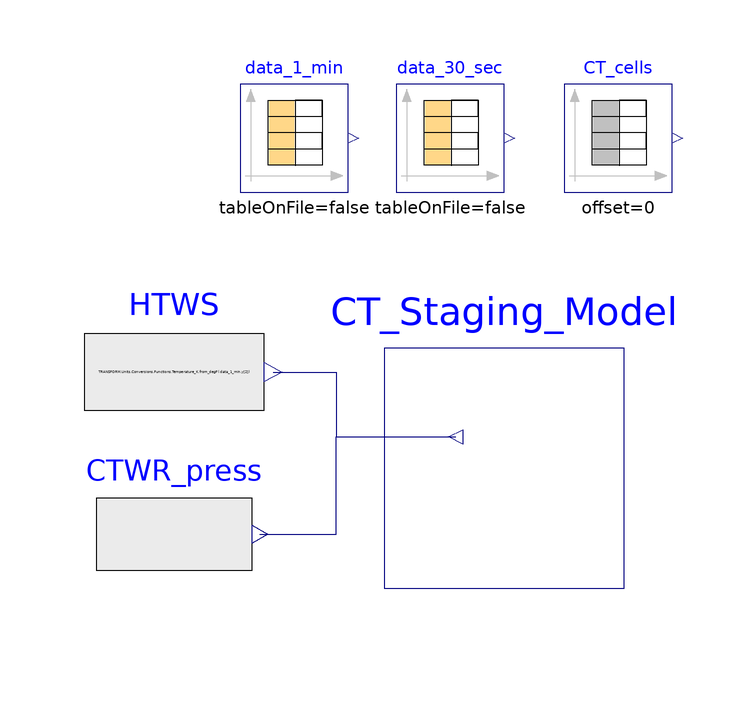

The component connection diagram of the Modelica model below, drawn from its own Placement and Line annotations.

model test_CT_staging_meanT
  extends Modelica.Icons.Example;
  BaseClasses.CT_staging_meanT CT_Staging_Model
    annotation (Placement(transformation(extent={{-8,-24},{32,16}})));
  Modelica.Blocks.Sources.RealExpression HTWS(y=
        TRANSFORM.Units.Conversions.Functions.Temperature_K.from_degF(
        data_1_min.y[2]))
                annotation (Placement(transformation(
        extent={{-15,-16},{15,16}},
        rotation=0,
        origin={-43,12})));
  Modelica.Blocks.Sources.CombiTimeTable data_30_sec(table=[0,22.1,22.3,22.3,24;
        30,22.1,22.3,22.3,24; 60,22.1,22.3,22.3,24; 90,22.1,22.3,22.3,24; 120,
        22.1,22.3,22.3,24; 150,22.1,22.3,22.3,24; 180,22.1,22.3,22.3,24; 210,
        22.1,22.3,22.3,24; 240,22.1,22.3,22.3,27.2; 270,22.1,22.3,22.3,26.3;
        300,22.1,22.3,22.3,25.7; 330,22.1,22.3,22.3,25.2; 360,22.1,22.3,22.3,
        24.9; 390,22.1,22.3,22.3,24.7; 420,22.1,22.3,22.3,24.5; 450,22.1,22.3,
        22.3,24.4; 480,22.1,22.3,22.3,24.3; 510,22.1,22.3,22.3,24.2; 540,22.1,
        22.3,22.3,24.2; 570,22.1,22.3,22.3,24.2; 600,22.1,22.3,22.3,24.2; 630,
        22.1,22.3,22.3,24.2; 660,22.1,22.3,22.3,24.2; 690,22.1,22.3,22.3,24.2;
        720,22.1,22.3,22.3,24.2; 750,22.1,22.3,22.3,24.2; 780,22.1,22.3,22.3,
        24.2; 810,22.1,22.3,22.3,24.2; 840,22.1,22.3,22.3,24.3; 870,22.1,22.3,
        22.3,24.2; 900,22.1,22.3,22.3,24.2; 930,22.1,22.3,22.3,24.2; 960,22.1,
        22.3,22.3,24.2; 990,22.1,22.3,22.3,24.1; 1020,22.1,22.3,22.3,24.1; 1050,
        22.1,22.3,22.3,24.1; 1080,22.1,22.3,22.3,24.1; 1110,22.1,22.3,22.3,24.1;
        1140,22.1,22.3,22.3,24.1; 1170,22.1,22.3,22.3,24.1; 1200,22.1,22.3,22.3,
        24.1; 1230,22.1,22.3,22.3,24.1; 1260,22.1,22.3,22.3,24.1; 1290,22.1,
        22.3,22.3,24.1; 1320,22.1,22.3,22.3,24.1; 1350,22.1,22.3,22.3,24.1;
        1380,22.1,22.3,22.3,24.1; 1410,22.1,22.3,22.3,24.1; 1440,22.1,22.3,22.3,
        24.1; 1470,22.1,22.3,22.3,24.1; 1500,22.1,22.3,22.3,24.1; 1530,22.1,
        22.3,22.3,24.1; 1560,22.1,22.3,22.3,24; 1590,22.1,22.3,22.3,24; 1620,
        22.1,22.3,22.3,24; 1650,22.1,22.3,22.3,24; 1680,22.1,22.3,22.3,24; 1710,
        22.1,22.3,22.3,24; 1740,22.1,22.3,22.3,24; 1770,22.1,22.3,22.3,24; 1800,
        22.1,22.3,22.3,24; 1830,22.1,22.3,22.3,24.1; 1860,22.1,22.3,22.3,24.1;
        1890,22.1,22.3,22.3,24.1; 1920,22.1,22.3,22.3,24.1; 1950,22.1,22.3,22.3,
        24.1; 1980,22.1,22.3,22.3,24; 2010,22.1,22.3,22.3,24; 2040,22.1,22.3,
        22.3,24; 2070,22.1,22.3,22.3,24; 2100,22.1,22.3,22.3,24; 2130,22.1,22.3,
        22.3,24; 2160,22.1,22.3,22.3,24; 2191,22.1,22.3,22.3,24; 2221,22.1,22.3,
        22.3,24; 2251,22.1,22.3,22.3,24; 2281,22.1,22.3,22.3,24; 2311,22.1,22.3,
        22.3,24; 2340,22.1,22.3,22.3,24; 2370,22.1,22.3,22.3,24; 2401,22.1,22.3,
        22.3,24; 2431,22.1,22.3,22.3,24; 2461,22.1,22.3,22.3,24; 2490,22.1,22.3,
        22.3,24; 2520,22.1,22.3,22.3,24; 2550,22.1,22.3,22.3,24; 2581,22.1,22.3,
        22.3,24; 2611,22.1,22.3,22.3,24; 2641,22.1,22.3,22.3,24.1; 2670,22.1,
        22.3,22.3,24; 2701,22.1,22.3,22.3,24; 2731,22.1,22.3,22.3,24; 2761,22.1,
        22.3,22.3,24.1; 2791,22.1,22.3,22.3,24; 2821,22.1,22.3,22.3,24; 2851,
        22.1,22.3,22.3,24; 2881,22.1,22.3,22.3,24; 2911,22.1,22.3,22.3,24; 2941,
        22.1,22.3,22.3,24; 2971,22.1,22.3,22.3,24; 3001,22.1,22.3,22.3,24; 3031,
        22.1,22.3,22.3,24; 3061,22.1,22.3,22.3,24; 3091,22.1,22.3,22.3,24; 3121,
        22.1,22.3,22.3,24; 3151,22.1,22.3,22.3,24; 3181,22.1,22.3,22.3,24; 3211,
        22.1,22.3,22.3,24.1; 3241,22.1,22.3,22.3,24.1; 3271,22.1,22.3,22.3,24.1;
        3301,22.1,22.3,22.3,24; 3331,22.1,22.3,22.3,24; 3361,22.1,22.3,22.3,24;
        3391,22.1,22.3,22.3,24; 3421,22.1,22.3,22.3,24; 3451,22.1,22.3,22.3,24;
        3481,22.1,22.3,22.3,24; 3511,22.1,22.3,22.3,24; 3541,22.1,22.3,22.3,24;
        3571,22.1,22.3,22.3,24; 3601,22.1,22.3,22.3,24; 3631,22,22.2,22.3,24;
        3661,22,22.2,22.3,24; 3691,22,22.2,22.3,24; 3721,22.1,22.3,22.3,24;
        3751,22.1,22.3,22.3,24.1; 3781,22.1,22.3,22.3,24.1; 3811,22.1,22.3,22.3,
        24.1; 3841,22.1,22.3,22.3,24.1; 3871,22.1,22.3,22.3,24.2; 3901,22.1,
        22.3,22.3,24.2; 3931,22.1,22.3,22.3,24.2; 3961,22.1,22.3,22.3,24.2;
        3991,22.1,22.3,22.3,24.3; 4021,22.1,22.3,22.3,24.3; 4051,22.1,22.3,22.3,
        24.2; 4081,22.1,22.3,22.3,24.2; 4111,22.1,22.3,22.3,24.2; 4141,22.1,
        22.3,22.3,24.2; 4171,22.1,22.3,22.3,24.2; 4201,22.1,22.3,22.3,24.2;
        4231,22.1,22.3,22.3,24.2; 4261,22.1,22.3,22.3,24.1; 4291,22.1,22.3,22.3,
        24.1; 4321,22.1,22.3,22.3,24.1; 4351,22.1,22.3,22.3,24.1; 4381,22.1,
        22.3,22.3,24.1; 4411,22.1,22.3,22.3,24.1; 4441,22.1,22.3,22.3,24.1;
        4471,22.1,22.3,22.3,24.1; 4501,22.1,22.3,22.3,23.8; 4531,22.1,22.3,22.3,
        23.9; 4561,22.1,22.3,22.3,24.1; 4591,22.1,22.3,22.3,24.1; 4621,22.1,
        22.3,22.3,24.1; 4651,22.1,22.3,22.3,24; 4681,22.1,22.3,22.3,24; 4711,
        22.1,22.3,22.3,24; 4741,22.1,22.3,22.3,24; 4771,22.1,22.3,22.3,24; 4801,
        22.1,22.3,22.3,24; 4831,22.1,22.3,22.3,23.9; 4861,22.1,22.3,22.3,23.9;
        4891,22.1,22.3,22.3,23.8; 4921,22.1,22.3,22.3,23.9; 4951,22.1,22.3,22.3,
        23.7; 4981,22.1,22.3,22.3,23.8; 5011,22.1,22.3,22.3,23.9; 5041,22.1,
        22.3,22.3,24; 5071,22.1,22.3,22.3,24.3; 5101,22.1,22.3,22.3,24.3; 5131,
        22.1,22.3,22.3,24.3; 5161,22.1,22.3,22.3,24.1; 5191,22.1,22.3,22.3,23.7;
        5221,22.1,22.3,22.3,23.6; 5251,22.1,22.3,22.3,24; 5281,22.1,22.3,22.3,
        24.3; 5311,22.1,22.3,22.3,24.2; 5341,22.1,22.3,22.3,24.1; 5371,22.1,
        22.3,22.3,23.9; 5401,22.1,22.3,22.3,23.7; 5431,22.1,22.3,22.3,23.8;
        5461,22.1,22.3,22.3,23.8; 5491,22.1,22.3,22.3,24.2; 5521,22.1,22.3,22.3,
        24.3; 5551,22.1,22.3,22.3,24.1; 5581,22.1,22.3,22.3,24.1; 5611,22.1,
        22.3,22.3,24.1; 5641,22.1,22.3,22.3,24.1; 5671,22.1,22.3,22.3,24; 5701,
        22.1,22.3,22.3,24; 5731,22.1,22.3,22.3,24; 5761,22.1,22.3,22.3,24; 5791,
        22.1,22.3,22.3,24; 5821,22.1,22.3,22.3,24; 5851,22.1,22.3,22.3,24; 5881,
        22.1,22.3,22.3,24; 5911,22.1,22.3,22.3,24; 5941,22.1,22.3,22.3,24; 5971,
        22.1,22.3,22.3,24; 6001,22.1,22.3,22.3,24; 6031,22.1,22.3,22.3,24; 6061,
        22.1,22.3,22.3,24; 6091,22.1,22.3,22.3,23.7; 6121,22.1,22.3,22.3,23.4;
        6151,22.1,22.3,22.3,23.8; 6181,22.1,22.3,22.3,24.4; 6211,22.1,22.3,22.3,
        24.3; 6241,22.1,22.3,22.3,24.2; 6271,22.1,22.3,22.3,23.9; 6301,22.1,
        22.3,22.3,23.3; 6331,22.1,22.3,22.3,23.7; 6361,22.1,22.3,22.3,24.1;
        6391,22.1,22.3,22.3,24; 6421,22.1,22.3,22.3,23.8; 6451,22.1,22.3,22.3,
        23.7; 6481,22.1,22.3,22.3,23.7; 6511,22.1,22.3,22.3,23.7; 6541,22.1,
        22.3,22.3,23.8; 6571,22.1,22.3,22.3,23.8; 6601,22.1,22.3,22.3,23.8;
        6631,22.1,22.3,22.3,23.9; 6661,22.1,22.3,22.3,23.9; 6691,22.1,22.3,22.3,
        23.9; 6721,22.1,22.3,22.3,23.9; 6751,22.1,22.3,22.3,24; 6781,22.1,22.3,
        22.3,24; 6811,22.1,22.3,22.3,24; 6841,22.1,22.3,22.3,24; 6871,22.1,22.3,
        22.3,24; 6901,22.1,22.3,22.3,24; 6931,22.1,22.3,22.3,24; 6961,22.1,22.3,
        22.3,24.1; 6991,22.1,22.3,22.3,24.1; 7021,22.1,22.3,22.3,24; 7051,22.1,
        22.3,22.3,24; 7081,22.1,22.3,22.3,24; 7111,22.1,22.3,22.3,24; 7141,22.1,
        22.3,22.3,24; 7171,22.1,22.3,22.3,24; 7201,22.1,22.3,22.3,24; 7231,22.1,
        22.3,22.3,24; 7261,22.1,22.3,22.3,24; 7291,22.1,22.3,22.3,24; 7321,22.1,
        22.3,22.3,24; 7351,22.1,22.3,22.3,24.1; 7381,22.1,22.3,22.3,24.1; 7411,
        22.1,22.3,22.3,24.1; 7441,22.1,22.3,22.3,24.1; 7471,22.1,22.3,22.3,24.2;
        7501,22.1,22.3,22.3,24.2; 7531,22.1,22.3,22.3,24.1; 7561,22.1,22.3,22.3,
        24.1; 7591,22.1,22.3,22.3,24.1; 7621,22.1,22.3,22.3,24.2; 7651,22.1,
        22.3,22.3,24.2; 7681,22.1,22.3,22.3,24.1; 7711,22.1,22.3,22.3,24.1;
        7741,22.1,22.3,22.3,24.1; 7771,22.1,22.3,22.3,24.1; 7801,22.1,22.3,22.3,
        24.1; 7831,22.1,22.3,22.3,24; 7861,22.1,22.3,22.3,24; 7891,22.1,22.3,
        22.3,24.1; 7921,22.1,22.3,22.3,24; 7951,22.1,22.3,22.3,24; 7981,22.1,
        22.3,22.3,24; 8011,22.1,22.3,22.3,23.9; 8041,22.1,22.3,22.3,23.7; 8071,
        22.1,22.3,22.3,23.6; 8101,22.1,22.3,22.3,23.5; 8131,22.1,22.3,22.3,23.4;
        8161,22.1,22.3,22.3,23.4; 8191,22.1,22.3,22.3,23.4; 8221,22.1,22.3,22.3,
        23.4; 8251,22.1,22.3,22.3,23.5; 8281,22.1,22.3,22.3,23.6; 8311,22.1,
        22.3,22.3,23.7; 8341,22.1,22.3,22.3,23.8; 8371,22.1,22.3,22.3,23.8;
        8401,22.1,22.3,22.3,23.9; 8431,22.1,22.3,22.3,23.9; 8461,22.1,22.3,22.3,
        23.9; 8491,22.1,22.3,22.3,24; 8521,22.1,22.3,22.3,24; 8551,22.1,22.3,
        22.3,24; 8581,22.1,22.3,22.3,24; 8611,22.1,22.3,22.3,24; 8641,22.1,22.3,
        22.3,24; 8671,22.1,22.3,22.3,24; 8701,22.1,22.3,22.3,24; 8731,22.1,22.3,
        22.3,23.9; 8761,22.1,22.3,22.3,23.9; 8791,22.1,22.3,22.3,23.9; 8821,
        22.1,22.3,22.3,23.9; 8851,22.1,22.3,22.3,24; 8881,22.1,22.3,22.3,23.9;
        8911,22.1,22.3,22.3,23.9; 8941,22.1,22.3,22.3,23.9; 8971,22.1,22.3,22.3,
        23.9; 9001,22.1,22.3,22.3,24; 9031,22.1,22.3,22.3,24; 9061,22.1,22.3,
        22.3,24; 9091,22.1,22.3,22.3,24.1; 9121,22.1,22.3,22.3,24.2; 9151,22.1,
        22.3,22.3,24.3; 9181,22.1,22.3,22.3,24.5; 9211,22.1,22.3,22.3,24.6;
        9241,22.1,22.3,22.3,24.7; 9271,22.1,22.3,22.3,24.6; 9301,22.1,22.3,22.3,
        24.4; 9331,22.1,22.3,22.3,24.3; 9361,22.1,22.3,22.3,24.3; 9391,22.1,
        22.3,22.3,24.2; 9421,22.1,22.3,22.3,24.2; 9451,22.1,22.3,22.3,24.1;
        9481,22.1,22.3,22.3,24.1; 9511,22.1,22.3,22.3,24; 9541,22.1,22.3,22.3,
        23.9; 9571,22.1,22.3,22.3,23.9; 9601,22.1,22.3,22.3,23.8; 9631,22.1,
        22.3,22.3,23.8; 9661,22.1,22.3,22.3,23.8; 9691,22.1,22.3,22.3,23.9;
        9721,22.1,22.3,22.3,23.9; 9751,22.1,22.3,22.3,23.9; 9781,22.1,22.3,22.3,
        23.9; 9811,22.1,22.3,22.3,23.8; 9841,22.1,22.3,22.3,23.8; 9871,22.1,
        22.3,22.3,23.7; 9901,22.1,22.3,22.3,23.7; 9931,22.1,22.3,22.3,23.7;
        9961,22.1,22.3,22.3,23.7; 9991,22.1,22.3,22.3,23.7; 10021,22.1,22.3,
        22.3,23.7; 10051,22.1,22.3,22.3,23.8; 10081,22.1,22.3,22.3,23.8; 10111,
        22.1,22.3,22.3,23.8; 10141,22.1,22.3,22.3,23.8; 10171,22.1,22.3,22.3,
        23.9; 10201,22.1,22.3,22.3,23.9; 10231,22.1,22.3,22.3,23.9; 10261,22.1,
        22.3,22.3,24; 10291,22.1,22.3,22.3,24; 10321,22.1,22.3,22.3,24; 10351,
        22.1,22.3,22.3,24; 10381,22.1,22.3,22.3,24; 10411,22.1,22.3,22.3,24;
        10441,22.1,22.3,22.3,24; 10471,22.1,22.3,22.3,24.1; 10501,22.1,22.3,
        22.3,24.2; 10531,22.1,22.3,22.3,24.2; 10561,22.1,22.3,22.3,24.2; 10591,
        22.1,22.3,22.3,24.2; 10621,22.1,22.3,22.3,24.1; 10651,22.1,22.3,22.3,
        24.1; 10681,22.1,22.3,22.3,24.1; 10711,22.1,22.3,22.3,24.1; 10741,22.1,
        22.3,22.3,24; 10771,22.1,22.3,22.3,24; 10801,22.1,22.3,22.3,24; 10831,
        22,22.2,22.2,24; 10861,22,22.2,22.2,24; 10891,22.1,22.3,22.3,24; 10921,
        22.1,22.3,22.3,24; 10951,22.1,22.3,22.3,24; 10981,22.1,22.3,22.3,24;
        11011,22.1,22.3,22.3,24; 11041,22.1,22.3,22.3,23.9; 11071,22.1,22.3,
        22.3,23.9; 11101,22.1,22.3,22.3,23.9; 11131,22.1,22.3,22.3,23.9; 11161,
        22.1,22.3,22.3,23.8; 11191,22.1,22.3,22.3,23.8; 11221,22.1,22.3,22.3,
        23.8; 11251,22.1,22.3,22.3,23.8; 11281,22.1,22.3,22.3,23.8; 11311,22.1,
        22.3,22.3,23.8; 11341,22.1,22.3,22.3,23.9; 11371,22.1,22.3,22.3,23.9;
        11401,22.1,22.3,22.3,23.9; 11431,22.1,22.3,22.3,23.9; 11461,22.1,22.3,
        22.3,24; 11491,22.1,22.3,22.3,24; 11521,22.1,22.3,22.3,24; 11551,22.1,
        22.3,22.3,24; 11581,22.1,22.3,22.3,24; 11611,22.1,22.3,22.3,24; 11641,
        22.1,22.3,22.3,24; 11671,22.1,22.3,22.3,24; 11701,22.1,22.3,22.3,24.1;
        11731,22.1,22.3,22.3,24.1; 11761,22.1,22.3,22.3,24.2; 11791,22.1,22.3,
        22.3,24.3; 11821,22.1,22.3,22.3,24.4; 11851,22.1,22.3,22.3,24.4; 11881,
        22.1,22.3,22.3,24.4; 11911,22.1,22.3,22.3,24.4; 11941,22.1,22.3,22.3,
        24.4; 11971,22.1,22.3,22.3,24.5; 12001,22.1,22.3,22.3,24.5; 12031,22.1,
        22.3,22.3,24.5; 12061,22.1,22.3,22.3,24.5; 12091,22.1,22.3,22.3,24.5;
        12121,22.1,22.3,22.3,24.4; 12151,22.1,22.3,22.3,24.4; 12181,22.1,22.3,
        22.3,24.3; 12211,22.1,22.3,22.3,24.2; 12241,22.1,22.3,22.3,24.2; 12271,
        22.1,22.3,22.3,24.2; 12301,22.1,22.3,22.3,24.2; 12331,22.1,22.3,22.3,
        24.1; 12361,22.1,22.3,22.3,23.8; 12391,22.1,22.3,22.3,24.1; 12421,22.1,
        22.3,22.3,24.1; 12451,22.1,22.3,22.3,24.1; 12481,22.1,22.3,22.3,24.1;
        12511,22.1,22.3,22.3,24.1; 12541,22.1,22.3,22.3,23.9; 12571,22.1,22.3,
        22.3,23.7; 12601,22.1,22.3,22.3,23.6; 12631,22.1,22.3,22.3,23.7; 12661,
        22.1,22.3,22.3,23.7; 12691,22.1,22.3,22.3,23.9; 12721,22.1,22.3,22.3,
        23.9; 12751,22.1,22.3,22.3,23.9; 12781,22.1,22.3,22.3,24; 12811,22.1,
        22.3,22.3,24.1; 12841,22.1,22.3,22.3,24.2; 12871,22.1,22.3,22.3,24.3;
        12901,22.1,22.3,22.3,24.3; 12931,22.1,22.3,22.3,24.2; 12961,22.1,22.3,
        22.3,24.2; 12991,22.1,22.3,22.3,24.1; 13021,22.1,22.3,22.3,24.1; 13051,
        22.1,22.3,22.3,24.1; 13081,22.1,22.3,22.3,23.9; 13111,22.1,22.3,22.3,
        23.7; 13141,22.1,22.3,22.3,23.7; 13171,22.1,22.3,22.3,23.8; 13201,22.1,
        22.3,22.3,23.8; 13231,22.1,22.3,22.3,23.8; 13261,22.1,22.3,22.3,23.9;
        13291,22.1,22.3,22.3,24; 13321,22.1,22.3,22.3,24; 13351,22.1,22.3,22.3,
        24; 13381,22.1,22.3,22.3,24; 13411,22.1,22.3,22.3,24; 13441,22.1,22.3,
        22.3,24; 13471,22.1,22.3,22.3,24.1; 13501,22.1,22.3,22.3,24.1; 13531,
        22.1,22.3,22.3,24.2; 13561,22.1,22.3,22.3,24.2; 13591,22.1,22.3,22.3,
        24.2; 13621,22.1,22.3,22.3,24.1; 13651,22.1,22.3,22.3,24; 13681,22.1,
        22.3,22.3,24; 13711,22.1,22.3,22.3,24; 13741,22.1,22.3,22.3,23.9; 13771,
        22.1,22.3,22.3,23.9; 13801,22.1,22.3,22.3,23.8; 13831,22.1,22.3,22.3,
        23.6; 13861,22.1,22.3,22.3,23.9; 13891,22.1,22.3,22.3,24.3; 13921,22.1,
        22.3,22.3,24.2; 13951,22.1,22.3,22.3,24.1; 13981,22.1,22.3,22.3,24;
        14011,22.1,22.3,22.3,23.8; 14041,22.1,22.3,22.3,23.7; 14071,22.1,22.3,
        22.3,23.8; 14101,22.1,22.3,22.3,24.2; 14131,22.1,22.3,22.3,24.2; 14161,
        22.1,22.3,22.3,24.2; 14191,22.1,22.3,22.3,24.1; 14221,22.1,22.3,22.3,
        24.1; 14251,22.1,22.3,22.3,23.9; 14281,22.1,22.3,22.3,23.7; 14311,22.1,
        22.3,22.3,23.7; 14341,22.1,22.3,22.3,23.8; 14371,22.1,22.3,22.3,23.8;
        14401,22.1,22.3,22.3,24.1; 14431,22.1,22.3,22.3,24.2; 14461,22.1,22.3,
        22.3,23.9; 14491,22.1,22.3,22.3,23.8; 14521,22.1,22.3,22.3,23.7; 14551,
        22.1,22.3,22.3,23.6; 14581,22.1,22.3,22.3,23.6; 14611,22.1,22.3,22.3,
        23.6; 14641,22.1,22.3,22.3,23.6; 14671,22.1,22.3,22.3,23.7; 14701,22.1,
        22.3,22.3,23.7; 14731,22.1,22.3,22.3,23.8; 14761,22.1,22.3,22.3,23.9;
        14791,22.1,22.3,22.3,24; 14821,22.1,22.3,22.3,24; 14851,22.1,22.3,22.3,
        24.1; 14881,22.1,22.3,22.3,24.2; 14911,22.1,22.3,22.3,24.3; 14941,22.1,
        22.3,22.3,24.4; 14971,22.1,22.3,22.3,24.4; 15001,22.1,22.3,22.3,24.4;
        15031,22.1,22.3,22.3,24.4; 15061,22.1,22.3,22.3,24.3; 15091,22.1,22.3,
        22.3,24.2; 15121,22.1,22.3,22.3,24.2; 15151,22.1,22.3,22.3,24.2; 15181,
        22.1,22.3,22.3,24.1; 15211,22.1,22.3,22.3,24.1; 15241,22.1,22.3,22.3,
        24.1; 15271,22.1,22.3,22.3,24.1; 15301,22.1,22.3,22.3,24.1; 15331,22.1,
        22.3,22.3,24.1; 15361,22.1,22.3,22.3,24; 15391,22.1,22.3,22.3,24; 15421,
        22.1,22.3,22.3,24; 15451,22.1,22.3,22.3,24; 15481,22.1,22.3,22.3,24;
        15511,22.1,22.3,22.3,24; 15541,22.1,22.3,22.3,24; 15571,22.1,22.3,22.3,
        24; 15601,22.1,22.3,22.3,24; 15631,22.1,22.3,22.3,23.9; 15661,22.1,22.3,
        22.3,23.9; 15691,22.1,22.3,22.3,23.9; 15721,22.1,22.3,22.3,23.9; 15751,
        22.1,22.3,22.3,23.9; 15781,22.1,22.3,22.3,23.8; 15811,22.1,22.3,22.3,
        23.7; 15841,22.1,22.3,22.3,23.5; 15871,22.1,22.3,22.3,23.5; 15901,22.1,
        22.3,22.3,23.4; 15931,22.1,22.3,22.3,23.4; 15961,22.1,22.3,22.3,23.5;
        15991,22.1,22.3,22.3,23.5; 16021,22.1,22.3,22.3,23.6; 16051,22.1,22.3,
        22.3,23.6; 16081,22.1,22.3,22.3,23.7; 16111,22.1,22.3,22.3,23.8; 16141,
        22.1,22.3,22.3,23.8; 16171,22.1,22.3,22.3,23.8; 16201,22.1,22.3,22.3,
        23.9; 16231,22.1,22.3,22.3,23.9; 16261,22.1,22.3,22.3,23.9; 16291,22.1,
        22.3,22.3,23.9; 16321,22.1,22.3,22.3,24; 16351,22.1,22.3,22.3,24; 16381,
        22.1,22.3,22.3,24; 16411,22.1,22.3,22.3,23.9; 16441,22.1,22.3,22.3,23.9;
        16471,22.1,22.3,22.3,23.9; 16501,22.1,22.3,22.3,23.9; 16531,22.1,22.3,
        22.3,23.9; 16561,22.1,22.3,22.3,23.9; 16591,22.1,22.3,22.3,23.9; 16621,
        22.1,22.3,22.3,23.9; 16651,22.1,22.3,22.3,23.9; 16681,22.1,22.3,22.3,
        23.9; 16711,22.1,22.3,22.3,23.9; 16741,22.1,22.3,22.3,23.9; 16771,22.1,
        22.3,22.3,23.9; 16801,22.1,22.3,22.3,24; 16831,22.1,22.3,22.3,24; 16861,
        22.1,22.3,22.3,24.1; 16891,22.1,22.3,22.3,24.1; 16922,22.1,22.3,22.3,
        24.3; 16952,22.1,22.3,22.3,24.4; 16982,22.1,22.3,22.3,24.4; 17011,22.1,
        22.3,22.3,24.3; 17041,22.1,22.3,22.3,24.2; 17071,22.1,22.3,22.3,24.2;
        17101,22.1,22.3,22.3,24.1; 17131,22.1,22.3,22.3,24.1; 17162,22.1,22.3,
        22.3,24.1; 17192,22.1,22.3,22.3,24.1; 17222,22.1,22.3,22.3,24.1; 17252,
        22.1,22.3,22.3,24.1; 17281,22.1,22.3,22.3,24; 17312,22.1,22.3,22.3,24;
        17342,22.1,22.3,22.3,24; 17372,22.1,22.3,22.3,24; 17402,22.1,22.3,22.3,
        24; 17432,22.1,22.3,22.3,24; 17462,22.1,22.3,22.3,24; 17492,22.1,22.3,
        22.3,24; 17522,22.1,22.3,22.3,24; 17552,22.1,22.3,22.3,24; 17581,22.1,
        22.3,22.3,24; 17611,22.1,22.3,22.3,24; 17642,22.1,22.3,22.3,24; 17672,
        22.1,22.3,22.3,24; 17702,22.1,22.3,22.3,24; 17732,22.1,22.3,22.3,24;
        17761,22.1,22.3,22.3,24; 17791,22.1,22.3,22.3,24; 17822,22.1,22.3,22.3,
        24; 17852,22.1,22.3,22.3,24; 17882,22.1,22.3,22.3,24; 17912,22.1,22.3,
        22.3,24; 17941,22.1,22.3,22.3,24; 17972,22.1,22.3,22.3,24; 18002,22.1,
        22.3,22.3,24.1; 18032,22.1,22.3,22.3,24.1; 18061,22.1,22.3,22.3,24.2;
        18091,22.1,22.3,22.3,24.2; 18122,22.1,22.3,22.3,24.3; 18152,22.1,22.3,
        22.3,24.4; 18182,22.1,22.3,22.3,24.5; 18212,22.1,22.3,22.3,24.5; 18242,
        22.1,22.3,22.3,24.5; 18272,22.1,22.3,22.3,24.4; 18301,22.1,22.3,22.3,
        24.4; 18331,22.1,22.3,22.3,24.3; 18362,22.1,22.3,22.3,24.3; 18392,22.1,
        22.3,22.3,24.2; 18422,22.1,22.3,22.3,24.2; 18451,22.1,22.3,22.3,24.1;
        18482,22.1,22.3,22.3,24.1; 18512,22.1,22.3,22.3,24.1; 18542,22.1,22.3,
        22.3,24.1; 18572,22.1,22.3,22.3,24; 18601,22.1,22.3,22.3,24; 18631,22.1,
        22.3,22.3,24; 18662,22.1,22.3,22.3,24; 18692,22.1,22.3,22.3,24; 18722,
        22.1,22.3,22.3,24; 18752,22.1,22.3,22.3,24; 18782,22.1,22.3,22.3,24;
        18812,22.1,22.3,22.3,24; 18842,22.1,22.3,22.3,24; 18872,22.1,22.3,22.3,
        24; 18902,22.1,22.3,22.3,24; 18932,22.1,22.3,22.3,24; 18962,22.1,22.3,
        22.3,24; 18992,22.1,22.3,22.3,24; 19022,22.1,22.3,22.3,24; 19052,22.1,
        22.3,22.3,24; 19082,22.1,22.3,22.3,24; 19112,22.1,22.3,22.3,24; 19142,
        22.1,22.3,22.3,24; 19172,22.1,22.3,22.3,24; 19202,22.1,22.3,22.3,24;
        19232,22.1,22.3,22.3,24; 19262,22.1,22.3,22.3,24; 19292,22.1,22.3,22.3,
        24; 19322,22.1,22.3,22.3,24; 19352,22.1,22.3,22.3,24; 19382,22.1,22.3,
        22.3,24; 19412,22.1,22.3,22.3,24; 19442,22.1,22.3,22.3,24; 19472,22.1,
        22.3,22.3,24; 19502,22.1,22.3,22.3,23.9; 19532,22.1,22.3,22.3,23.9;
        19562,22.1,22.3,22.3,23.9; 19592,22.1,22.3,22.3,23.9; 19622,22.1,22.3,
        22.3,23.9; 19652,22.1,22.3,22.3,23.9; 19682,22.1,22.3,22.3,23.9; 19712,
        22.1,22.3,22.3,23.9; 19742,22.1,22.3,22.3,23.9; 19772,22.1,22.3,22.3,
        23.9; 19802,22.1,22.3,22.3,23.9; 19832,22.1,22.3,22.3,23.9; 19862,22.1,
        22.3,22.3,24; 19892,22.1,22.3,22.3,24; 19922,22.1,22.3,22.3,24; 19952,
        22.1,22.3,22.3,24; 19982,22.1,22.3,22.3,24; 20012,22.1,22.3,22.3,24;
        20042,22.1,22.3,22.3,23.9; 20072,22.1,22.3,22.3,24; 20102,22.1,22.3,
        22.3,24; 20132,22.1,22.3,22.3,24; 20162,22.1,22.3,22.3,24; 20192,22.1,
        22.3,22.3,24; 20222,22.1,22.3,22.3,24; 20252,22.1,22.3,22.3,24; 20282,
        22.1,22.3,22.3,24; 20312,22.1,22.3,22.3,24; 20342,22.1,22.3,22.3,24;
        20372,22.1,22.3,22.3,24; 20402,22.1,22.3,22.3,24; 20432,22.1,22.3,22.3,
        24; 20462,22.1,22.3,22.3,24; 20492,22.1,22.3,22.3,24; 20522,22.1,22.3,
        22.3,24; 20552,22.1,22.3,22.3,24; 20582,22.1,22.3,22.3,24; 20612,22.1,
        22.3,22.3,24; 20642,22.1,22.3,22.3,24; 20672,22.1,22.3,22.3,24; 20702,
        22.1,22.3,22.3,24; 20732,22.1,22.3,22.3,24; 20762,22.1,22.3,22.3,24;
        20792,22.1,22.3,22.3,24; 20822,22.1,22.3,22.3,24; 20852,22.1,22.3,22.3,
        24; 20882,22.1,22.3,22.3,24; 20912,22.1,22.3,22.3,24; 20942,22.1,22.3,
        22.3,24; 20972,22.1,22.3,22.3,24; 21002,22.1,22.3,22.3,24; 21032,22.1,
        22.3,22.3,24; 21062,22.1,22.3,22.3,24; 21092,22.1,22.3,22.3,24; 21122,
        22.1,22.3,22.3,24; 21152,22.1,22.3,22.3,24; 21182,22.1,22.3,22.3,23.9;
        21212,22.1,22.3,22.3,23.9; 21242,22.1,22.3,22.3,23.9; 21272,22.1,22.3,
        22.3,23.9; 21302,22.1,22.3,22.3,23.9; 21332,22.1,22.3,22.3,23.9; 21362,
        22.1,22.3,22.3,23.9; 21392,22.1,22.3,22.3,23.9; 21422,22.1,22.3,22.3,
        23.9; 21452,22.1,22.3,22.3,23.9; 21482,22.1,22.3,22.3,23.9; 21512,22.1,
        22.3,22.3,24; 21542,22.1,22.3,22.3,24; 21572,22.1,22.3,22.3,24; 21602,
        22.1,22.3,22.3,24; 21632,22.1,22.3,22.3,24; 21662,22.1,22.3,22.3,24.1;
        21692,22.1,22.3,22.3,24.1; 21722,22.1,22.3,22.3,24; 21752,22.1,22.3,
        22.3,24; 21782,22.1,22.3,22.3,24; 21812,22.1,22.3,22.3,24; 21842,22.1,
        22.3,22.3,19.8; 21872,22.1,22.3,22.3,22.4; 21902,22.1,22.3,22.3,22.8;
        21932,22.1,22.3,22.3,23.2; 21962,22.1,22.3,22.3,23.4; 21992,22.1,22.3,
        22.3,23.6; 22022,22.1,22.3,22.3,23.7; 22052,22.1,22.3,22.3,23.8; 22082,
        22.1,22.3,22.3,23.8; 22112,22.1,22.3,22.3,23.9; 22142,22.1,22.3,22.3,
        23.9; 22172,22.1,22.3,22.3,23.9; 22202,22.1,22.3,22.3,23.9; 22232,22.1,
        22.3,22.3,23.9; 22262,22.1,22.3,22.3,23.9; 22292,22.1,22.3,22.3,23.9;
        22322,22.1,22.3,22.3,23.9; 22352,22.1,22.3,22.3,24; 22382,22.1,22.3,
        22.3,24; 22412,22.1,22.3,22.3,24; 22442,22.1,22.3,22.3,24; 22472,22.1,
        22.3,22.3,24; 22502,22.1,22.3,22.3,24; 22532,22.1,22.3,22.3,24; 22562,
        22.1,22.3,22.3,24; 22592,22.1,22.3,22.3,24; 22622,22.1,22.3,22.3,24;
        22652,22.1,22.3,22.3,24; 22682,22.1,22.3,22.3,24; 22712,22.1,22.3,22.3,
        24; 22742,22.1,22.3,22.3,24; 22772,22.1,22.3,22.3,24; 22802,22.1,22.3,
        22.3,24; 22832,22.1,22.3,22.3,24; 22862,22.1,22.3,22.3,24; 22892,22.1,
        22.3,22.3,24; 22922,22.1,22.3,22.3,24; 22952,22.1,22.3,22.3,24; 22982,
        22.1,22.3,22.3,24; 23012,22.1,22.3,22.3,24; 23042,22.1,22.3,22.3,24;
        23072,22.1,22.3,22.3,24; 23102,22.1,22.3,22.3,24; 23132,22.1,22.3,22.3,
        24; 23162,22.1,22.3,22.3,24; 23192,22.1,22.3,22.3,24; 23222,22.1,22.3,
        22.3,24; 23252,22.1,22.3,22.3,24; 23282,22.1,22.3,22.3,24; 23312,22.1,
        22.3,22.3,24; 23342,22.1,22.3,22.3,24; 23372,22.1,22.3,22.3,24; 23402,
        22.1,22.3,22.3,24; 23432,22.1,22.3,22.3,24; 23462,22.1,22.3,22.3,24;
        23492,22.1,22.3,22.3,24; 23522,22.1,22.3,22.3,24; 23552,22.1,22.3,22.3,
        24.1; 23582,22.1,22.3,22.3,24.1; 23612,22.1,22.3,22.3,24.1; 23642,22.1,
        22.3,22.3,24; 23672,22.1,22.3,22.3,24; 23702,22.1,22.3,22.3,24; 23732,
        22.1,22.3,22.3,24; 23762,22.1,22.3,22.3,24; 23792,22.1,22.3,22.3,24;
        23822,22.1,22.3,22.3,24; 23852,22.1,22.3,22.3,24; 23882,22.1,22.3,22.3,
        24; 23912,22.1,22.3,22.3,24; 23942,22.1,22.3,22.3,24; 23972,22.1,22.3,
        22.3,24; 24002,22.1,22.3,22.3,24; 24032,22.1,22.3,22.3,24; 24062,22.1,
        22.3,22.3,24; 24092,22.1,22.3,22.3,24; 24122,22.1,22.3,22.3,24; 24152,
        22.1,22.3,22.3,24; 24182,22.1,22.3,22.3,24; 24212,22.1,22.3,22.3,24.1;
        24242,22.1,22.3,22.3,24.1; 24272,22.1,22.3,22.3,24.1; 24302,22.1,22.3,
        22.3,24.1; 24332,22.1,22.3,22.3,24.1; 24362,22.1,22.3,22.3,24.1; 24392,
        22.1,22.3,22.3,24.1; 24422,22.1,22.3,22.3,24.1; 24452,22.1,22.3,22.3,
        24.1; 24482,22.1,22.3,22.3,24; 24512,22.1,22.3,22.3,24; 24542,22.1,22.3,
        22.3,24; 24572,22.1,22.3,22.3,24; 24602,22.1,22.3,22.3,24; 24632,22.1,
        22.3,22.3,24; 24662,22.1,22.3,22.3,24; 24692,22.1,22.3,22.3,24; 24722,
        22.1,22.3,22.3,24; 24752,22.1,22.3,22.3,24; 24782,22.1,22.3,22.3,24;
        24812,22.1,22.3,22.3,24; 24842,22.1,22.3,22.3,24; 24872,22.1,22.3,22.3,
        24; 24902,22.1,22.3,22.3,24; 24932,22.1,22.3,22.3,24; 24962,22.1,22.3,
        22.3,24.1; 24992,22.1,22.3,22.3,24.1; 25022,22.1,22.3,22.3,24.1; 25052,
        22.1,22.3,22.3,24.1; 25082,22.1,22.3,22.3,24.1; 25112,22.1,22.3,22.3,
        24.1; 25142,22.1,22.3,22.3,24.1; 25172,22.1,22.3,22.3,24.1; 25202,22.1,
        22.3,22.3,24.2; 25232,22.1,22.3,22.3,24.2; 25262,22.1,22.3,22.3,24.2;
        25292,22.1,22.3,22.3,24.2; 25322,22.1,22.3,22.3,24.2; 25352,22.1,22.3,
        22.3,24.2; 25382,22.1,22.3,22.3,24.2; 25412,22.1,22.3,22.3,24.2; 25442,
        22.1,22.3,22.3,24.3; 25472,22.1,22.3,22.3,24.3; 25502,22.1,22.3,22.3,
        24.3; 25532,22.1,22.3,22.3,24.3; 25562,22.1,22.3,22.3,24.3; 25592,22.1,
        22.3,22.3,24.3; 25622,22.1,22.3,22.3,24.3; 25652,22.1,22.3,22.3,24.2;
        25682,22.1,22.3,22.3,24.2; 25712,22.1,22.3,22.3,24.1; 25742,22.1,22.3,
        22.3,24.1; 25772,22.1,22.3,22.3,24.1; 25802,22.1,22.3,22.3,24.1; 25832,
        22.1,22.3,22.3,24; 25862,22.1,22.3,22.3,24; 25892,22.1,22.3,22.3,24;
        25922,22.1,22.3,22.3,24; 25952,22.1,22.3,22.3,24; 25982,22.1,22.3,22.3,
        24; 26012,22.1,22.3,22.3,24; 26042,22.1,22.3,22.3,24; 26072,22.1,22.3,
        22.3,23.9; 26102,22.1,22.3,22.3,23.8; 26132,22.1,22.3,22.3,23.8; 26162,
        22.1,22.3,22.3,23.8; 26192,22.1,22.3,22.3,23.8; 26222,22.1,22.3,22.3,
        23.9; 26252,22.1,22.3,22.3,23.9; 26282,22.1,22.3,22.3,23.9; 26312,22.1,
        22.3,22.3,23.9; 26342,22.1,22.3,22.3,23.9; 26372,22.1,22.3,22.3,23.9;
        26402,22.1,22.3,22.3,24; 26432,22.1,22.3,22.3,24; 26462,22.1,22.3,22.3,
        24; 26492,22.1,22.3,22.3,24; 26522,22.1,22.3,22.3,24; 26552,22.1,22.3,
        22.3,24.1; 26582,22.1,22.3,22.3,24.1; 26612,22.1,22.3,22.3,24.1; 26642,
        22.1,22.3,22.3,24.1; 26672,22.1,22.3,22.3,24.1; 26702,22.1,22.3,22.3,
        24.1; 26732,22.1,22.3,22.3,24.1; 26762,22.1,22.3,22.3,24; 26792,22.1,
        22.3,22.3,24; 26822,22.1,22.3,22.3,24; 26852,22.1,22.3,22.3,24; 26882,
        22.1,22.3,22.3,24; 26912,22.1,22.3,22.3,24; 26942,22.1,22.3,22.3,24;
        26972,22.1,22.3,22.3,24; 27002,22.1,22.3,22.3,24; 27032,22.1,22.3,22.3,
        24; 27062,22.1,22.3,22.3,24.1; 27092,22.1,22.3,22.3,24.1; 27122,22.1,
        22.3,22.3,24.1; 27152,22.1,22.3,22.3,24.2; 27182,22.1,22.3,22.3,24.2;
        27212,22.1,22.3,22.3,24.2; 27242,22.1,22.3,22.3,24.2; 27272,22.1,22.3,
        22.3,24.2; 27302,22.1,22.3,22.3,24.2; 27332,22.1,22.3,22.3,24.2; 27362,
        22.1,22.3,22.3,24.2; 27392,22.1,22.3,22.3,24.2; 27422,22.1,22.3,22.3,
        24.1; 27452,22.1,22.3,22.3,24.1; 27482,22.1,22.3,22.3,24.1; 27512,22.1,
        22.3,22.3,24.1; 27542,22.1,22.3,22.3,24.1; 27572,22.1,22.3,22.3,24.1;
        27602,22.1,22.3,22.3,24; 27632,22.1,22.3,22.3,24; 27662,22.1,22.3,22.3,
        24; 27692,22.1,22.3,22.3,24; 27722,22.1,22.3,22.3,24; 27752,22.1,22.3,
        22.3,23.9; 27782,22.1,22.3,22.3,23.9; 27812,22.1,22.3,22.3,23.9; 27842,
        22.1,22.3,22.3,23.9; 27872,22.1,22.3,22.3,24; 27902,22.1,22.3,22.3,24;
        27932,22.1,22.3,22.3,24; 27962,22.1,22.3,22.3,24; 27992,22.1,22.3,22.3,
        24; 28022,22.1,22.3,22.3,24; 28052,22.1,22.3,22.3,24.1; 28082,22.1,22.3,
        22.3,24.1; 28112,22.1,22.3,22.3,24.1; 28142,22.1,22.3,22.3,24.1; 28172,
        22.1,22.3,22.3,24; 28202,22.1,22.3,22.3,24.1; 28232,22.1,22.3,22.3,24.1;
        28262,22.1,22.3,22.3,24.1; 28292,22.1,22.3,22.3,24.1; 28322,22.1,22.3,
        22.3,24.1; 28352,22.1,22.3,22.3,24.1; 28382,22.1,22.3,22.3,24.1; 28412,
        22.1,22.3,22.3,24.1; 28442,22.1,22.3,22.3,24.1; 28472,22.1,22.3,22.3,
        24.1; 28502,22.1,22.3,22.3,24.1; 28532,22.1,22.3,22.3,24.1; 28562,22.1,
        22.3,22.3,24.1; 28592,22.1,22.3,22.3,24.1; 28622,22.1,22.3,22.3,24;
        28652,22.1,22.3,22.3,24; 28682,22.1,22.3,22.3,24; 28712,22.1,22.3,22.3,
        24; 28742,22.1,22.3,22.3,24; 28772,22.1,22.3,22.3,24; 28802,22.1,22.3,
        22.3,24; 28832,22.1,22.3,22.3,24; 28862,22.1,22.3,22.3,24; 28892,22.1,
        22.3,22.3,24; 28922,22.1,22.3,22.3,24; 28952,22.1,22.3,22.3,24; 28982,
        22.1,22.3,22.3,24; 29012,22.1,22.3,22.3,24; 29042,22.1,22.3,22.3,24;
        29072,22.1,22.3,22.3,24; 29102,22.1,22.3,22.3,24; 29132,22.1,22.3,22.3,
        24; 29162,22.1,22.3,22.3,24; 29192,22.1,22.3,22.3,24.2; 29222,22.1,22.3,
        22.3,24.4; 29252,22.1,22.3,22.3,24.7; 29282,22.1,22.3,22.3,25; 29312,
        22.1,22.3,22.3,24.3; 29342,22.1,22.3,22.3,24.4; 29372,22.1,22.3,22.3,
        24.3; 29402,22.1,22.3,22.3,23.4; 29432,22.1,22.3,22.3,23.9; 29462,22,
        22.2,22.3,23.8; 29492,22,22.2,22.2,23.9; 29522,22.1,22.3,22.3,23.9;
        29552,22.1,22.3,22.3,24.1; 29582,22.1,22.3,22.3,24.1; 29612,22.1,22.3,
        22.3,24.1; 29642,22.1,22.3,22.3,24; 29672,22,22.2,22.2,23.8; 29702,22.1,
        22.3,22.2,23.8; 29732,22.1,22.3,22.3,23.8; 29762,22.1,22.3,22.3,23.7;
        29792,22.1,22.3,22.3,23.8; 29822,22.1,22.3,22.3,24; 29852,22.1,22.3,
        22.3,24.3; 29882,22.1,22.3,22.3,24.1; 29912,22.1,22.3,22.3,24; 29942,
        22.1,22.3,22.3,23.9; 29972,22.1,22.3,22.3,23.8; 30002,22.1,22.3,22.3,
        23.7; 30032,22.1,22.3,22.3,24; 30062,22.1,22.3,22.3,24.1; 30092,22.1,
        22.3,22.3,24.2; 30122,22.1,22.3,22.3,24.3; 30152,22.1,22.3,22.3,24.4;
        30182,22,22.2,22.2,24; 30212,22.1,22.4,22.3,23.7; 30242,22,22.2,22.3,
        24.4; 30272,22,22.2,22.2,24.4; 30302,22,22.3,22.3,23.1; 30332,22,22.2,
        22.2,24.2; 30362,22,22.2,22.2,24.3; 30392,22,22.2,22.2,23.7; 30422,22,
        22.3,22.3,23.9; 30452,22,22.3,22.3,24.2; 30482,22,22.3,22.3,24.1; 30512,
        22,22.3,22.3,24; 30542,22,22.3,22.3,24; 30572,22,22.3,22.3,23.9; 30602,
        22,22.3,22.3,23.8; 30632,22,22.3,22.3,23.7; 30662,22,22.3,22.3,24.1;
        30692,22,22.3,22.3,24.4; 30722,22,22.3,22.3,24.3; 30752,22,22.3,22.3,
        24.1; 30782,22,22.3,22.3,23.8; 30812,22,22.3,22.3,23.5; 30842,22,22.3,
        22.3,23.9; 30872,22,22.3,22.3,24.6; 30902,21.8,22.1,22.1,24; 30932,22.2,
        22.5,22.5,23.4; 30962,22.1,22.4,22.3,24.5; 30992,22.1,22.3,22.3,23.9;
        31022,22.1,22.3,22.3,23.7; 31052,22.2,22.4,22.4,25.1; 31082,22,22.3,
        22.2,22.7; 31112,22,22.3,22.2,24; 31142,22,22.3,22.2,24.3; 31172,22,
        22.3,22.2,24.2; 31202,22,22.3,22.2,24.1; 31232,22,22.3,22.2,24; 31262,
        22,22.3,22.2,23.8; 31292,22,22.3,22.2,23.6; 31322,22,22.3,22.2,23.9;
        31352,22,22.3,22.2,24.1; 31382,22,22.3,22.2,24; 31412,22,22.3,22.2,23.9;
        31442,22,22.3,22.2,23.9; 31472,22,22.3,22.2,23.9; 31502,22,22.3,22.2,
        23.9; 31532,22,22.3,22.2,24; 31562,22.2,22.4,22.2,24.4; 31592,22.2,22.4,
        22.4,24.4; 31622,22.2,22.4,22.4,24.3; 31652,22.2,22.4,22.4,24.3; 31682,
        22.2,22.4,22.4,24.2; 31712,22.1,22.4,22.3,23.6; 31742,22.1,22.4,22.3,
        23.4; 31772,22.1,22.3,22.3,23.9; 31802,22.1,22.4,22.3,24.1; 31832,22.1,
        22.3,22.3,24; 31862,22.1,22.3,22.3,23.9; 31892,22.1,22.3,22.3,24; 31922,
        22.2,22.4,22.3,24; 31952,22.2,22.5,22.4,24; 31982,21.9,22.1,22.1,24;
        32012,22,22.3,22.3,23.8; 32042,22,22.3,22.3,23.7; 32072,22,22.3,22.3,
        23.8; 32102,22,22.3,22.3,23.8; 32132,22,22.4,22.3,23.9; 32162,22,22.4,
        22.3,23.9; 32192,22,22.4,22.3,24.2; 32222,22,22.4,22.3,24.2; 32252,22,
        22.4,22.3,24.1; 32282,22,22.4,22.3,24; 32312,22,22.4,22.3,24; 32342,22,
        22.4,22.3,24; 32372,22,22.4,22.3,24; 32402,22,22.4,22.3,24.1; 32432,22,
        22.4,22.3,24; 32462,22,22.4,22.3,24; 32492,22,22.4,22.3,24; 32522,22,
        22.4,22.3,24; 32552,22,22.4,22.3,24; 32582,22,22.4,22.3,24; 32612,22,
        22.4,22.3,24; 32642,22,22.4,22.3,24; 32672,22,22.4,22.3,18; 32702,22,
        22.4,22.3,24.5; 32732,22,22.4,22.3,24.7; 32762,22,22.4,22.3,20; 32792,
        22,22.4,22.3,21; 32822,22,22.4,22.3,21; 32852,22,22.4,22.3,21.4; 32882,
        22,22.4,22.3,22.1; 32912,22,22.4,22.3,22.5; 32942,22,22.4,22.3,23.2;
        32972,22,22.4,22.3,24; 33002,22,22.4,22.3,24.3; 33032,22,22.4,22.3,24.2;
        33062,22,22.4,22.3,24.2; 33092,22,22.4,22.3,24.2; 33122,22,22.4,22.3,
        24.2; 33152,22,22.4,22.3,24.2; 33182,22,22.4,22.3,24.3; 33212,22,22.4,
        22.3,24.2; 33242,22,22.4,22.3,24; 33272,22,22.4,22.3,23.9; 33302,22,
        22.4,22.3,24; 33332,22,22.4,22.3,24.1; 33362,22,22.4,22.3,24; 33392,22,
        22.4,22.3,24.1; 33422,22,22.4,22.3,24.1; 33452,22,22.4,22.3,24; 33482,
        22,22.4,22.3,24; 33512,22,22.4,22.3,23.9; 33542,22,22.4,22.3,23.9;
        33572,22,22.4,22.3,23.9; 33602,22,22.4,22.3,24; 33632,22,22.4,22.3,24;
        33662,22,22.4,22.3,24.1; 33692,22,22.4,22.3,24.2; 33722,22,22.4,22.3,
        24.3; 33752,22,22.4,22.3,24.3; 33782,22,22.4,22.3,24.1; 33812,22,22.4,
        22.3,24; 33842,22,22.4,22.3,23.9; 33872,22,22.4,22.3,23.9; 33902,22,
        22.4,22.3,24; 33932,22,22.4,22.3,24; 33962,22,22.4,22.3,24; 33992,22,
        22.4,22.3,24; 34022,22,22.4,22.3,24.1; 34052,22,22.4,22.3,24.1; 34082,
        22,22.4,22.3,24.1; 34112,22,22.4,22.3,24.1; 34142,22,22.4,22.3,24.1;
        34172,22,22.4,22.3,24.1; 34202,22,22.4,22.3,24.1; 34232,22,22.4,22.3,
        23.9; 34262,22,22.4,22.3,23.8; 34292,22,22.4,22.3,23.9; 34322,22,22.4,
        22.3,23.8; 34352,22,22.4,22.3,23.8; 34382,22,22.4,22.3,23.8; 34412,22,
        22.4,22.3,23.8; 34442,22,22.4,22.3,23.9; 34472,22,22.4,22.3,23.8; 34502,
        22,22.4,22.3,23.8; 34532,22,22.4,22.3,24; 34562,22,22.4,22.3,24.1;
        34592,22,22.4,22.3,24.1; 34622,22,22.4,22.3,24.2; 34652,22,22.4,22.3,
        24.1; 34682,22,22.4,22.3,24; 34712,22,22.4,22.3,23.9; 34742,22,22.4,
        22.3,23.9; 34772,22,22.4,22.3,23.9; 34802,22,22.4,22.3,23.9; 34832,22,
        22.4,22.3,24; 34862,22,22.4,22.3,24; 34892,22,22.4,22.3,24.1; 34922,22,
        22.4,22.3,24.2; 34952,22,22.4,22.3,24.2; 34982,22,22.4,22.3,24.2; 35012,
        22,22.4,22.3,24.1; 35042,22,22.4,22.3,24; 35072,22,22.4,22.3,23.9;
        35102,22,22.4,22.3,23.9; 35132,22,22.4,22.3,23.8; 35162,22,22.4,22.3,
        23.9; 35192,22,22.4,22.3,24; 35222,22,22.4,22.3,24; 35252,22,22.4,22.3,
        24; 35282,22,22.4,22.3,24; 35312,22,22.4,22.3,24; 35342,22,22.4,22.3,24;
        35372,22,22.4,22.3,24; 35402,22,22.4,22.3,24.2; 35432,22,22.4,22.3,24.3;
        35462,22,22.4,22.3,24.2; 35492,22,22.4,22.3,24.2; 35522,22,22.4,22.3,
        24.1; 35552,22,22.4,22.3,24.1; 35582,22,22.4,22.3,24; 35612,22,22.4,
        22.3,23.9; 35642,22,22.4,22.3,23.9; 35672,22,22.4,22.3,23.9; 35702,22,
        22.4,22.3,23.9; 35732,22,22.4,22.3,24; 35762,22,22.4,22.3,24.2; 35792,
        22,22.4,22.3,24.3; 35822,22,22.4,22.3,24.4; 35852,22,22.4,22.3,24.4;
        35882,22,22.4,22.3,24.2; 35912,22,22.4,22.3,24; 35942,22,22.4,22.3,23.9;
        35972,22,22.4,22.3,23.9; 36002,22,22.4,22.3,23.6; 36032,22,22.4,22.3,
        23.4; 36062,22,22.4,22.3,23.5; 36092,22,22.4,22.3,23.5; 36122,22,22.4,
        22.3,23.6; 36152,22,22.4,22.3,23.7; 36182,22,22.4,22.3,23.9; 36212,22,
        22.4,22.3,24; 36242,22,22.4,22.3,24.1; 36272,22,22.4,22.3,24; 36302,22,
        22.4,22.3,24; 36332,22,22.4,22.3,23.9; 36362,22,22.4,22.3,23.9; 36392,
        22,22.4,22.3,23.8; 36422,22,22.4,22.3,23.7; 36452,22,22.4,22.3,23.8;
        36482,22,22.4,22.3,23.8; 36512,22,22.4,22.3,24; 36542,22,22.4,22.3,24;
        36572,22,22.4,22.3,24; 36602,22,22.4,22.3,24.2; 36632,22,22.4,22.3,24.2;
        36662,22,22.4,22.3,24.2; 36692,22,22.4,22.3,24.5; 36722,22,22.4,22.3,
        24.5; 36752,22,22.4,22.3,24.5; 36782,22,22.4,22.3,24.4; 36812,22,22.4,
        22.3,24.4; 36842,22,22.4,22.3,24.3; 36872,22,22.4,22.3,24.2; 36902,22,
        22.4,22.3,24.2; 36932,22,22.4,22.3,24.1; 36962,22,22.4,22.3,24.1; 36992,
        22,22.4,22.3,24.1; 37022,22,22.4,22.3,24; 37052,22,22.4,22.3,24; 37082,
        22,22.4,22.3,24; 37112,22,22.4,22.3,23.7; 37142,22,22.4,22.3,23.4;
        37172,22,22.4,22.3,23.3; 37202,22,22.4,22.3,23.3; 37232,22,22.4,22.3,
        23.3; 37262,22,22.4,22.3,23.4; 37292,22,22.4,22.3,23.6; 37322,22,22.4,
        22.3,23.7; 37352,22,22.4,22.3,23.7; 37382,22,22.4,22.3,23.9; 37412,22,
        22.4,22.3,24.3; 37442,22,22.4,22.3,24.6; 37472,22,22.4,22.3,24.5; 37502,
        22,22.4,22.3,24.4; 37532,22,22.4,22.3,24.2; 37562,22,22.4,22.3,24.2;
        37592,22,22.4,22.3,24.2; 37622,22,22.4,22.3,24; 37652,22,22.4,22.3,24;
        37682,22,22.4,22.3,23.8; 37713,22,22.4,22.3,23.8; 37743,22,22.4,22.3,
        23.8; 37772,22,22.4,22.3,23.8; 37802,22,22.4,22.3,24; 37833,22,22.4,
        22.3,23.9; 37863,22,22.4,22.3,23.8; 37893,22,22.4,22.3,23.8; 37922,22,
        22.4,22.3,23.9; 37952,22,22.4,22.3,24; 37982,22,22.4,22.3,24.1; 38013,
        22,22.4,22.3,24.5; 38043,22,22.4,22.3,24.5; 38073,22,22.4,22.3,24.8;
        38102,22,22.4,22.3,24.6; 38132,22,22.4,22.3,24.6; 38162,22,22.4,22.3,
        24.5; 38193,22,22.4,22.3,24.5; 38223,22,22.4,22.3,24.5; 38253,22,22.4,
        22.3,24.4; 38282,22,22.4,22.3,24.2; 38312,22,22.4,22.3,23.5; 38343,22,
        22.4,22.3,22.9; 38373,22,22.4,22.3,22.7; 38403,22,22.4,22.3,22.9; 38433,
        22,22.4,22.3,23.1; 38463,22,22.4,22.3,23.1; 38493,22,22.4,22.3,23.8;
        38523,22,22.4,22.3,24.1; 38553,22,22.4,22.3,24.2; 38583,22,22.4,22.3,
        24.2; 38613,22,22.4,22.3,24.4; 38643,22,22.4,22.3,24.4; 38673,22,22.4,
        22.3,24.2; 38703,22,22.4,22.3,24.2; 38733,22,22.4,22.3,24.2; 38763,22,
        22.4,22.3,24.2; 38793,22,22.4,22.3,24.3; 38823,22,22.4,22.3,24.2; 38853,
        22,22.4,22.3,24.2; 38883,22,22.4,22.3,24.2; 38913,22,22.4,22.3,24.1;
        38943,22,22.4,22.3,24.1; 38973,22,22.4,22.3,24; 39003,22,22.4,22.3,23.8;
        39033,22,22.4,22.3,23.9; 39063,22,22.4,22.3,23.9; 39093,22,22.4,22.3,24;
        39123,22,22.4,22.3,24; 39153,22,22.4,22.3,23.9; 39183,22,22.4,22.3,23.9;
        39213,22,22.4,22.3,23.9; 39243,22,22.4,22.3,24; 39273,22,22.4,22.3,24;
        39303,22,22.4,22.3,24; 39333,22,22.4,22.3,23.9; 39363,22,22.4,22.3,23.9;
        39393,22,22.4,22.3,24.1; 39423,22,22.4,22.3,24.1; 39453,22,22.4,22.3,24;
        39483,22,22.4,22.3,24; 39513,22,22.4,22.3,24; 39543,22,22.4,22.3,24.1;
        39573,22,22.4,22.3,24.1; 39603,22,22.4,22.3,24.1; 39633,22,22.4,22.3,
        24.1; 39663,22,22.4,22.3,24.1; 39693,22,22.4,22.3,24; 39723,22,22.4,
        22.3,24.2; 39753,22,22.4,22.3,24.2; 39783,22,22.4,22.3,24.2; 39813,22,
        22.4,22.3,24.1; 39843,22,22.4,22.3,24; 39873,22,22.4,22.3,24.1; 39903,
        22,22.4,22.3,24.1; 39933,22,22.4,22.3,24.1; 39963,22,22.4,22.3,24;
        39993,22,22.4,22.3,23.9; 40023,22,22.4,22.3,23.9; 40053,22,22.4,22.3,
        23.9; 40083,22,22.4,22.3,24; 40113,22,22.4,22.3,24.1; 40143,22,22.4,
        22.3,24; 40173,22,22.4,22.3,24; 40203,22,22.4,22.3,24; 40233,22,22.4,
        22.3,23.8; 40263,22,22.4,22.3,24.2; 40293,22,22.4,22.3,24.2; 40323,22,
        22.4,22.3,24.2; 40353,22,22.4,22.3,24.2; 40383,22,22.4,22.3,24.2; 40413,
        22,22.4,22.3,24.2; 40443,22,22.4,22.3,24.2; 40473,22,22.4,22.3,24.2;
        40503,22,22.4,22.3,24.3; 40533,22,22.4,22.3,24.2; 40563,22,22.4,22.3,
        24.1; 40593,22,22.4,22.3,24.1; 40623,22,22.4,22.3,23.9; 40653,22,22.4,
        22.3,23.8; 40683,22,22.4,22.3,23.3; 40713,22,22.4,22.3,23; 40743,22,
        22.4,22.3,23; 40773,22,22.4,22.3,23; 40803,22,22.4,22.3,23.2; 40833,22,
        22.4,22.3,23.2; 40863,22,22.4,22.3,23.5; 40893,22,22.4,22.3,23.9; 40923,
        22,22.4,22.3,24.5; 40953,22,22.4,22.3,24.6; 40983,22,22.4,22.3,24.5;
        41013,22,22.4,22.3,24.4; 41043,22,22.4,22.3,24.3; 41073,22,22.4,22.3,
        24.1; 41103,22,22.4,22.3,24; 41133,22,22.4,22.3,24; 41163,22,22.4,22.3,
        24.1; 41193,22,22.4,22.3,24.4; 41223,22,22.4,22.3,24.4; 41253,22,22.4,
        22.3,24.5; 41283,22,22.4,22.3,24.4; 41313,22,22.4,22.3,24.3; 41343,22,
        22.4,22.3,24.2; 41373,22,22.4,22.3,24.1; 41403,22,22.4,22.3,24; 41433,
        22,22.4,22.3,23.9; 41463,22,22.4,22.3,23.8; 41493,22,22.4,22.3,23.8;
        41523,22,22.4,22.3,23.9; 41553,22,22.4,22.3,24; 41583,22,22.4,22.3,24.2;
        41613,22,22.4,22.3,24.2; 41643,22,22.4,22.3,24.2; 41673,22,22.4,22.3,
        24.2; 41703,22,22.4,22.3,24.1; 41733,22,22.4,22.3,24; 41763,22,22.4,
        22.3,24; 41793,22,22.4,22.3,24.1; 41823,22,22.4,22.3,24.1; 41853,22,
        22.4,22.3,24.2; 41883,22,22.4,22.3,24.2; 41913,22,22.4,22.3,24.1; 41943,
        22,22.4,22.3,23.8; 41973,22,22.4,22.3,23.5; 42003,22,22.4,22.3,23.1;
        42033,22,22.4,22.3,23.3; 42063,22,22.4,22.3,23.4; 42093,22,22.4,22.3,
        23.3; 42123,22,22.4,22.3,23.4; 42153,22,22.4,22.3,23.4; 42183,22,22.4,
        22.3,23.5; 42213,22,22.4,22.3,23.6; 42243,22,22.4,22.3,23.9; 42273,22,
        22.4,22.3,24.3; 42303,22,22.4,22.3,24.2; 42333,22,22.4,22.3,24.2; 42363,
        22,22.4,22.3,24.2; 42393,22,22.4,22.3,24.2; 42423,22,22.4,22.3,24.2;
        42453,22,22.4,22.3,24.3; 42483,22,22.4,22.3,24.4; 42513,22,22.4,22.3,
        24.7; 42543,22,22.4,22.3,24.5; 42573,22,22.4,22.3,24.3; 42603,22,22.4,
        22.3,24.2; 42633,22,22.4,22.3,24.3; 42663,22,22.4,22.3,24.3; 42693,22,
        22.4,22.3,24.2; 42723,22,22.4,22.3,24.3; 42753,22,22.4,22.3,24.3; 42783,
        22,22.4,22.3,24.3; 42813,22,22.4,22.3,24.2; 42843,22,22.4,22.3,24.2;
        42873,22,22.4,22.3,24.1; 42903,22,22.4,22.3,24; 42933,22,22.4,22.3,23.8;
        42963,22,22.4,22.3,23.4; 42993,22,22.4,22.3,23.1; 43023,22,22.4,22.3,23;
        43053,22,22.4,22.3,23.1; 43083,22,22.4,22.3,23.3; 43113,22,22.4,22.3,
        23.4; 43143,22,22.4,22.3,23.5; 43173,22,22.4,22.3,23.6; 43203,22,22.4,
        22.3,23.8; 43233,22,22.4,22.3,24.2; 43263,22,22.4,22.3,24.2; 43293,22,
        22.4,22.3,24.2; 43323,22,22.4,22.3,24.5; 43353,22,22.4,22.3,24.8; 43383,
        22,22.4,22.3,24.8; 43413,22,22.4,22.3,24.8; 43443,22,22.4,22.3,24.7;
        43473,22,22.4,22.3,24.8; 43503,22,22.4,22.3,24.7; 43533,22,22.4,22.3,
        24.6; 43563,22,22.4,22.3,24.4; 43593,22,22.4,22.3,24.3; 43623,22,22.4,
        22.3,24; 43653,22,22.4,22.3,23.6; 43683,22,22.4,22.3,23.2; 43713,22,
        22.4,22.3,23; 43743,22,22.4,22.3,23.2; 43773,22,22.4,22.3,23.4; 43803,
        22,22.4,22.3,23.3; 43833,22,22.4,22.3,23.4; 43863,22,22.4,22.3,23.4;
        43893,22,22.4,22.3,23.4; 43923,22,22.4,22.3,23.4; 43953,22,22.4,22.3,
        23.6; 43983,22,22.4,22.3,24.1; 44013,22,22.4,22.3,24.2; 44043,22,22.4,
        22.3,24.2; 44073,22,22.4,22.3,24.1; 44103,22,22.4,22.3,24.5; 44133,22,
        22.4,22.3,24.7; 44163,22,22.4,22.3,24.6; 44193,22,22.4,22.3,24.5; 44223,
        22,22.4,22.3,24.4; 44253,22,22.4,22.3,24.3; 44283,22,22.4,22.3,24.4;
        44313,22,22.4,22.3,24.3; 44343,22,22.4,22.3,24.4; 44373,22,22.4,22.3,
        24.4; 44403,22,22.4,22.3,24.4; 44433,22,22.4,22.3,24.4; 44463,22,22.4,
        22.3,24.4; 44493,22,22.4,22.3,24.2; 44523,22,22.4,22.3,24.1; 44553,22,
        22.4,22.3,23.9; 44583,22,22.4,22.3,23.7; 44613,22,22.4,22.3,23.5; 44643,
        22,22.4,22.3,23.3; 44673,22,22.4,22.3,23; 44703,22,22.4,22.3,23.1;
        44733,22,22.4,22.3,23.2; 44763,22,22.4,22.3,23.3; 44793,22,22.4,22.3,
        23.3; 44823,22,22.4,22.3,23.5; 44853,22,22.4,22.3,23.8; 44883,22,22.4,
        22.3,24; 44913,22,22.4,22.3,24.1; 44943,22,22.4,22.3,24.1; 44973,22,
        22.4,22.3,24.1; 45003,22,22.4,22.3,24.1; 45033,22,22.4,22.3,24; 45063,
        22,22.4,22.3,24; 45093,22,22.4,22.3,24.1; 45123,22,22.4,22.3,24; 45153,
        22,22.4,22.3,24.5; 45183,22,22.4,22.3,24.5; 45213,22,22.4,22.3,24.6;
        45243,22,22.4,22.3,24.4; 45273,22,22.4,22.3,24.4; 45303,22,22.4,22.3,
        24.3; 45333,22,22.4,22.3,24.2; 45363,22,22.4,22.3,24.3; 45393,22,22.4,
        22.3,24.3; 45423,22,22.4,22.3,24.4; 45453,22,22.4,22.3,24.4; 45483,22,
        22.4,22.3,24.5; 45513,22,22.4,22.3,24.4; 45543,22,22.4,22.3,24.4; 45573,
        22,22.4,22.3,24.4; 45603,22,22.4,22.3,24.1; 45633,22,22.4,22.3,23.5;
        45663,22,22.4,22.3,22.8; 45693,22,22.4,22.3,22.9; 45723,22,22.4,22.3,23;
        45753,22,22.4,22.3,23.1; 45783,22,22.4,22.3,23.1; 45813,22,22.4,22.3,
        23.4; 45843,22,22.4,22.3,23.5; 45873,22,22.4,22.3,23.8; 45903,22,22.4,
        22.3,24.1; 45933,22,22.4,22.3,24.2; 45963,22,22.4,22.3,24.1; 45993,22,
        22.4,22.3,24; 46023,22,22.4,22.3,24; 46053,22,22.4,22.3,23.9; 46083,22,
        22.4,22.3,24; 46113,22,22.4,22.3,24; 46143,22,22.4,22.3,24.2; 46173,22,
        22.4,22.3,24.2; 46203,22,22.4,22.3,24.6; 46233,22,22.4,22.3,24.5; 46263,
        22,22.4,22.3,24.9; 46293,22,22.4,22.3,24.8; 46323,22,22.4,22.3,24.8;
        46353,22,22.4,22.3,24.6; 46383,22,22.4,22.3,24.5; 46413,22,22.4,22.3,
        24.5; 46443,22,22.4,22.3,24.5; 46473,22,22.4,22.3,24.5; 46503,22,22.4,
        22.3,24; 46533,22,22.4,22.3,23.6; 46563,22,22.4,22.3,22.8; 46593,22,
        22.4,22.3,22.7; 46623,22,22.4,22.3,22.8; 46653,22,22.4,22.3,22.9; 46683,
        22,22.4,22.3,23.3; 46713,22,22.4,22.3,23.9; 46743,22,22.4,22.3,24;
        46773,22,22.4,22.3,24.4; 46803,22,22.4,22.3,24.2; 46833,22,22.4,22.3,
        24.2; 46863,22,22.4,22.3,24.1; 46893,22,22.4,22.3,24.1; 46923,22,22.4,
        22.3,24.1; 46953,22,22.4,22.3,24.1; 46983,22,22.4,22.3,24.3; 47013,22,
        22.4,22.3,24.2; 47043,22,22.4,22.3,24.1; 47073,22,22.4,22.3,24.1; 47103,
        22,22.4,22.3,24.1; 47133,22,22.4,22.3,24.1; 47163,22,22.4,22.3,24.1;
        47193,22,22.4,22.3,24; 47223,22,22.4,22.3,24; 47253,22,22.4,22.3,24;
        47283,22,22.4,22.3,24.1; 47313,22,22.4,22.3,24.1; 47343,22,22.4,22.3,
        24.1; 47373,22,22.4,22.3,24; 47403,22,22.4,22.3,24.1; 47433,22,22.4,
        22.3,24.1; 47463,22,22.4,22.3,24.2; 47493,22,22.4,22.3,24.2; 47523,22,
        22.4,22.3,24.2; 47553,22,22.4,22.3,24; 47583,22,22.4,22.3,23.9; 47613,
        22,22.4,22.3,24.1; 47643,22,22.4,22.3,24.1; 47673,22,22.4,22.3,24.1;
        47703,22,22.4,22.3,24.1; 47733,22,22.4,22.3,24.1; 47763,22,22.4,22.3,
        24.2; 47793,22,22.4,22.3,24.2; 47823,22,22.4,22.3,24.2; 47853,22,22.4,
        22.3,24.2; 47883,22,22.4,22.3,24.1; 47913,22,22.4,22.3,24.1; 47943,22,
        22.4,22.3,23.9; 47973,22,22.4,22.3,24; 48003,22,22.4,22.3,23.8; 48033,
        22,22.4,22.3,23.7; 48063,22,22.4,22.3,23.5; 48093,22,22.4,22.3,23.5;
        48123,22,22.4,22.3,23.1; 48153,22,22.4,22.3,23.2; 48183,22,22.4,22.3,
        23.2; 48213,22,22.4,22.3,23.3; 48243,22,22.4,22.3,23.5; 48273,22,22.4,
        22.3,23.5; 48303,22,22.4,22.3,24.2; 48333,22,22.4,22.3,24.2; 48363,22,
        22.4,22.3,24.2; 48393,22,22.4,22.3,24.1; 48423,22,22.4,22.3,24.4; 48453,
        22,22.4,22.3,24.5; 48483,22,22.4,22.3,24.7; 48513,22,22.4,22.3,24.8;
        48543,22,22.4,22.3,24.7; 48573,22,22.4,22.3,24.6; 48603,22,22.4,22.3,
        24.5; 48633,22,22.4,22.3,24.6; 48663,22,22.4,22.3,24.5; 48693,22,22.4,
        22.3,24.5; 48723,22,22.4,22.3,24.3; 48753,22,22.4,22.3,23.9; 48783,22,
        22.4,22.3,23.5; 48813,22,22.4,22.3,23.1; 48843,22,22.4,22.3,23.2; 48873,
        22,22.4,22.3,23.3; 48903,22,22.4,22.3,23.4; 48933,22,22.4,22.3,23.5;
        48963,22,22.4,22.3,23.5; 48993,22,22.4,22.3,23.5; 49023,22,22.4,22.3,
        23.6; 49053,22,22.4,22.3,23.8; 49083,22,22.4,22.3,24.4; 49113,22,22.4,
        22.3,24.3; 49143,22,22.4,22.3,24.2; 49173,22,22.4,22.3,24.1; 49203,22,
        22.4,22.3,24.1; 49233,22,22.4,22.3,24; 49263,22,22.4,22.3,24.2; 49293,
        22,22.4,22.3,24.3; 49323,22,22.4,22.3,24.7; 49353,22,22.4,22.3,24.6;
        49383,22,22.4,22.3,24.5; 49413,22,22.4,22.3,24.4; 49443,22,22.4,22.3,
        24.4; 49473,22,22.4,22.3,24.3; 49503,22,22.4,22.3,24.1; 49533,22,22.4,
        22.3,24; 49563,22,22.4,22.3,24; 49593,22,22.4,22.3,24; 49623,22,22.4,
        22.3,24; 49653,22,22.4,22.3,24; 49683,22,22.4,22.3,24; 49713,22,22.4,
        22.3,23.9; 49743,22,22.4,22.3,23.8; 49773,22,22.4,22.3,23.7; 49803,22,
        22.4,22.3,23.6; 49833,22,22.4,22.3,23.1; 49863,22,22.4,22.3,23; 49893,
        22,22.4,22.3,23.1; 49923,22,22.4,22.3,23.6; 49953,22,22.4,22.3,24.2;
        49983,22,22.4,22.3,24.5; 50013,22,22.4,22.3,24.5; 50043,22,22.4,22.3,
        24.5; 50073,22,22.4,22.3,24.5; 50103,22,22.4,22.3,24.3; 50133,22,22.4,
        22.3,24.2; 50163,22,22.4,22.3,24.2; 50193,22,22.4,22.3,24.2; 50223,22,
        22.4,22.3,24.1; 50253,22,22.4,22.3,23.9; 50283,22,22.4,22.3,23.8; 50313,
        22,22.4,22.3,23.8; 50343,22,22.4,22.3,23.7; 50373,22,22.4,22.3,23.7;
        50403,22,22.4,22.3,23.7; 50433,22,22.4,22.3,23.8; 50463,22,22.4,22.3,
        23.8; 50493,22,22.4,22.3,23.8; 50523,22,22.4,22.3,23.8; 50553,22,22.4,
        22.3,23.8; 50583,22,22.4,22.3,23.8; 50613,22,22.4,22.3,23.8; 50643,22,
        22.4,22.3,23.8; 50673,22,22.4,22.3,23.9; 50703,22,22.4,22.3,23.9; 50733,
        22,22.4,22.3,24.3; 50763,22,22.4,22.3,24.6; 50793,22,22.4,22.3,24.8;
        50823,22,22.4,22.3,24.8; 50853,22,22.4,22.3,24.7; 50883,22,22.4,22.3,
        24.7; 50913,22,22.4,22.3,24.7; 50943,22,22.4,22.3,24.6; 50973,22,22.4,
        22.3,24.5; 51003,22,22.4,22.3,24.2; 51033,22,22.4,22.3,23.7; 51063,22,
        22.4,22.3,23.1; 51093,22,22.4,22.3,22.7; 51123,22,22.4,22.3,23; 51153,
        22,22.4,22.3,23.2; 51183,22,22.4,22.3,23.4; 51213,22,22.4,22.3,23.4;
        51243,22,22.4,22.3,23.8; 51273,22,22.4,22.3,24.1; 51303,22,22.4,22.3,
        24.2; 51333,22,22.4,22.3,24.1; 51363,22,22.4,22.3,23.9; 51393,22,22.4,
        22.3,23.8; 51423,22,22.4,22.3,24; 51453,22,22.4,22.3,24.3; 51483,22,
        22.4,22.3,24.5; 51513,22,22.4,22.3,24.5; 51543,22,22.4,22.3,24.3; 51573,
        22,22.4,22.3,24.1; 51603,22,22.4,22.3,24.1; 51633,22,22.4,22.3,24.1;
        51663,22,22.4,22.3,24.2; 51693,22,22.4,22.3,24.3; 51723,22,22.4,22.3,
        24.3; 51753,22,22.4,22.3,24.4; 51783,22,22.4,22.3,24.4; 51813,22,22.4,
        22.3,24.5; 51843,22,22.4,22.3,24.5; 51873,22,22.4,22.3,24.4; 51903,22,
        22.4,22.3,24.3; 51933,22,22.4,22.3,23.9; 51963,22,22.4,22.3,23.5; 51993,
        22,22.4,22.3,23; 52023,22,22.4,22.3,22.9; 52053,22,22.4,22.3,23; 52083,
        22,22.4,22.3,23.2; 52113,22,22.4,22.3,23.2; 52143,22,22.4,22.3,23.3;
        52173,22,22.4,22.3,24; 52203,22,22.4,22.3,24.4; 52233,22,22.4,22.3,24.3;
        52263,22,22.4,22.3,24.2; 52293,22,22.4,22.3,24.1; 52323,22,22.4,22.3,24;
        52353,22,22.4,22.3,23.9; 52383,22,22.4,22.3,23.6; 52413,22,22.4,22.3,
        22.9; 52443,22,22.4,22.3,21.6; 52473,22,22.4,22.3,20.6; 52503,22,22.4,
        22.3,20.3; 52533,22,22.4,22.3,21.8; 52563,22,22.4,22.3,21.1; 52593,22,
        22.4,22.3,20.9; 52623,22,22.4,22.3,21.3; 52653,22,22.4,22.3,21.7; 52683,
        22,22.4,22.3,22.2; 52713,22,22.4,22.3,22.5; 52743,22,22.4,22.3,22.9;
        52773,22,22.4,22.3,23.1; 52803,22,22.4,22.3,23.4; 52833,22,22.4,22.3,
        23.8; 52863,22,22.4,22.3,24.1; 52893,22,22.4,22.3,24.5; 52923,22,22.4,
        22.3,24.9; 52953,22,22.4,22.3,25.2; 52983,22,22.4,22.3,25.4; 53013,22,
        22.4,22.3,25.3; 53043,22,22.4,22.3,31.7; 53073,22,22.4,22.3,30.3; 53103,
        22,22.4,22.3,28.6; 53133,22,22.4,22.3,27.4; 53163,22,22.4,22.3,26.4;
        53193,22,22.4,22.3,25.8; 53223,22,22.4,22.3,25.3; 53253,22,22.4,22.3,
        24.9; 53283,22,22.4,22.3,24.2; 53313,22,22.4,22.3,23.2; 53343,22,22.4,
        22.3,22.3; 53373,22,22.4,22.3,22; 53403,22,22.4,22.3,22; 53433,22,22.4,
        22.3,22.1; 53463,22,22.4,22.3,22.4; 53493,22,22.4,22.3,22.7; 53523,22,
        22.4,22.3,22.9; 53553,22,22.4,22.3,23.1; 53583,22,22.4,22.3,23.3; 53613,
        22,22.4,22.3,23.5; 53643,22,22.4,22.3,23.7; 53673,22,22.4,22.3,23.8;
        53703,22,22.4,22.3,24.1; 53733,22,22.4,22.3,24.4; 53763,22,22.4,22.3,
        24.5; 53793,22,22.4,22.3,24.5; 53823,22,22.4,22.3,24.5; 53853,22,22.4,
        22.3,24.6; 53883,22,22.4,22.3,24.5; 53913,22,22.4,22.3,24.4; 53943,22,
        22.4,22.3,24.2; 53973,22,22.4,22.3,24.2; 54003,22,22.4,22.3,24.2; 54033,
        22,22.4,22.3,24.1; 54063,22,22.4,22.3,24; 54093,22,22.4,22.3,23.9;
        54123,22,22.4,22.3,23.9; 54153,22,22.4,22.3,23.9; 54183,22,22.4,22.3,
        23.9; 54213,22,22.4,22.3,23.9; 54243,22,22.4,22.3,23.8; 54273,22,22.4,
        22.3,23.7; 54303,22,22.4,22.3,23.8; 54333,22,22.4,22.3,23.7; 54363,22,
        22.4,22.3,23.8; 54393,22,22.4,22.3,23.8; 54423,22,22.4,22.3,23.8; 54453,
        22,22.4,22.3,23.8; 54483,22,22.4,22.3,23.8; 54513,22,22.4,22.3,23.9;
        54543,22,22.4,22.3,23.9; 54573,22,22.4,22.3,23.9; 54603,22,22.4,22.3,24;
        54633,22,22.4,22.3,24; 54663,22,22.4,22.3,24; 54693,22,22.4,22.3,24;
        54723,22,22.4,22.3,24; 54753,22,22.4,22.3,24; 54783,22,22.4,22.3,24;
        54813,22,22.4,22.3,24; 54843,22,22.4,22.3,23.9; 54873,22,22.4,22.3,23.9;
        54903,22,22.4,22.3,23.9; 54933,22,22.4,22.3,23.9; 54963,22,22.4,22.3,
        23.9; 54993,22,22.4,22.3,23.9; 55023,22,22.4,22.3,23.9; 55053,22,22.4,
        22.3,24; 55083,22,22.4,22.3,23.9; 55113,22,22.4,22.3,23.9; 55143,22,
        22.4,22.3,24; 55173,22,22.4,22.3,24; 55203,22,22.4,22.3,24; 55233,22,
        22.4,22.3,24; 55263,22,22.4,22.3,24; 55293,22,22.4,22.3,24; 55323,22,
        22.4,22.3,24; 55353,22,22.4,22.3,24.1; 55383,22,22.4,22.3,24; 55413,22,
        22.4,22.3,24; 55443,22,22.4,22.3,24; 55473,22,22.4,22.3,24; 55503,22,
        22.4,22.3,24; 55533,22,22.4,22.3,24; 55563,22,22.4,22.3,24; 55593,22,
        22.4,22.3,24; 55623,22,22.4,22.3,24; 55653,22,22.4,22.3,24.1; 55683,22,
        22.4,22.3,24.2; 55713,22,22.4,22.3,24.2; 55743,22,22.4,22.3,24.2; 55773,
        22,22.4,22.3,24.3; 55803,22,22.4,22.3,24.5; 55833,22,22.4,22.3,24.5;
        55863,22,22.4,22.3,24.5; 55893,22,22.4,22.3,24.5; 55923,22,22.4,22.3,
        24.6; 55953,22,22.4,22.3,24.6; 55983,22,22.4,22.3,24.6; 56013,22,22.4,
        22.3,24.6; 56043,22,22.4,22.3,24.6; 56073,22,22.4,22.3,24.6; 56103,22,
        22.4,22.3,24.5; 56133,22,22.4,22.3,24.5; 56163,22,22.4,22.3,24.4; 56193,
        22,22.4,22.3,24.4; 56223,22,22.4,22.3,24.4; 56253,22,22.4,22.3,24.4;
        56283,22,22.4,22.3,24.3; 56313,22,22.4,22.3,24.2; 56343,22,22.4,22.3,
        24.2; 56373,22,22.4,22.3,24.1; 56403,22,22.4,22.3,24.1; 56433,22,22.4,
        22.3,24.1; 56463,22,22.4,22.3,24.1; 56493,22,22.4,22.3,24.1; 56523,22,
        22.4,22.3,24.1; 56553,22,22.4,22.3,24.1; 56583,22,22.4,22.3,24.1; 56613,
        22,22.4,22.3,24.1; 56643,22,22.4,22.3,24.1; 56673,22,22.4,22.3,24.1;
        56703,22,22.4,22.3,24.1; 56733,22,22.4,22.3,24.2; 56763,22,22.4,22.3,
        24.1; 56793,22,22.4,22.3,24.1; 56823,22,22.4,22.3,24.1; 56853,22,22.4,
        22.3,24.1; 56883,22,22.4,22.3,24.1; 56913,22,22.4,22.3,24.1; 56943,22,
        22.4,22.3,24.1; 56973,22,22.4,22.3,24.1; 57003,22,22.4,22.3,24.1; 57033,
        22,22.4,22.3,24.1; 57063,22,22.4,22.3,24.1; 57093,22,22.4,22.3,24.1;
        57123,22,22.4,22.3,24.1; 57153,22,22.4,22.3,24.1; 57183,22,22.4,22.3,
        24.1; 57213,22,22.4,22.3,24.1; 57243,22,22.4,22.3,24.1; 57273,22,22.4,
        22.3,24.1; 57303,22,22.4,22.3,24.1; 57333,22,22.4,22.3,24.1; 57363,22,
        22.4,22.3,24.1; 57393,22,22.4,22.3,24.1; 57423,22,22.4,22.3,24.1; 57453,
        22,22.4,22.3,24.1; 57483,22,22.4,22.3,24.1; 57513,22,22.4,22.3,24.1;
        57543,22,22.4,22.3,24.1; 57573,22,22.4,22.3,24; 57603,22,22.4,22.3,24;
        57633,22,22.4,22.3,24; 57663,22,22.4,22.3,24; 57693,22,22.4,22.3,24;
        57723,22,22.4,22.3,24; 57753,22,22.4,22.3,24; 57783,22,22.4,22.3,24;
        57813,22,22.4,22.3,24; 57843,22,22.4,22.3,24; 57873,22,22.4,22.3,24;
        57903,22,22.4,22.3,24; 57933,22,22.4,22.3,24; 57963,22,22.4,22.3,24;
        57993,22,22.4,22.3,24; 58023,22,22.4,22.3,24; 58053,22,22.4,22.3,24;
        58083,22,22.4,22.3,24; 58113,22,22.4,22.3,24; 58143,22,22.4,22.3,24;
        58173,22,22.4,22.3,24; 58203,22,22.4,22.3,23.9; 58233,22,22.4,22.3,23.9;
        58263,22,22.4,22.3,23.9; 58293,22,22.4,22.3,23.9; 58323,22,22.4,22.3,24;
        58353,22,22.4,22.3,23.9; 58383,22,22.4,22.3,23.9; 58413,22,22.4,22.3,
        23.9; 58443,22,22.4,22.3,23.9; 58473,22,22.4,22.3,23.9; 58503,22,22.4,
        22.3,23.9; 58533,22,22.4,22.3,23.9; 58563,22,22.4,22.3,24; 58593,22,
        22.4,22.3,24; 58623,22,22.4,22.3,24; 58653,22,22.4,22.3,23.9; 58683,22,
        22.4,22.3,24; 58713,22,22.4,22.3,24; 58743,22,22.4,22.3,24; 58773,22,
        22.4,22.3,24; 58803,22,22.4,22.3,24; 58833,22,22.4,22.3,24; 58863,22,
        22.4,22.3,24; 58893,22,22.4,22.3,24; 58923,22,22.4,22.3,24; 58953,22,
        22.4,22.3,24; 58983,22,22.4,22.3,24; 59013,22,22.4,22.3,24; 59043,22,
        22.4,22.3,23.9; 59073,22,22.4,22.3,23.9; 59103,22,22.4,22.3,23.9; 59133,
        22,22.4,22.3,23.9; 59163,22,22.4,22.3,23.8; 59193,22,22.4,22.3,23.7;
        59223,22,22.4,22.3,23.7; 59253,22,22.4,22.3,23.8; 59283,22,22.4,22.3,
        23.8; 59313,22,22.4,22.3,23.9; 59343,22,22.4,22.3,23.9; 59373,22,22.4,
        22.3,23.9; 59403,22,22.4,22.3,23.9; 59433,22,22.4,22.3,23.9; 59463,22,
        22.4,22.3,23.9; 59493,22,22.4,22.3,23.8; 59523,22,22.4,22.3,23.8; 59553,
        22,22.4,22.3,23.7; 59583,22,22.4,22.3,23.7; 59613,22,22.4,22.3,23.8;
        59643,22,22.4,22.3,23.8; 59673,22,22.4,22.3,23.9; 59703,22,22.4,22.3,
        23.9; 59733,22,22.4,22.3,23.9; 59763,22,22.4,22.3,23.9; 59793,22,22.4,
        22.3,23.9; 59823,22,22.4,22.3,24; 59853,22,22.4,22.3,24; 59883,22,22.4,
        22.3,24.1; 59913,22,22.4,22.3,24.1; 59943,22,22.4,22.3,24.1; 59973,22,
        22.4,22.3,24.1; 60003,22,22.4,22.3,24.1; 60033,22,22.4,22.3,24.1; 60063,
        22,22.4,22.3,24; 60093,22,22.4,22.3,24; 60123,22,22.4,22.3,24.1; 60153,
        22,22.4,22.3,24.1; 60183,22,22.4,22.3,24.1; 60213,22,22.4,22.3,24.1;
        60243,22,22.4,22.3,24.1; 60273,22,22.4,22.3,24.1; 60303,22,22.4,22.3,
        24.1; 60333,22,22.4,22.3,24.1; 60363,22,22.4,22.3,24; 60393,22,22.4,
        22.3,24; 60423,22,22.4,22.3,24; 60453,22,22.4,22.3,23.9; 60483,22,22.4,
        22.3,23.9; 60513,22,22.4,22.3,24; 60543,22,22.4,22.3,24; 60573,22,22.4,
        22.3,24; 60603,22,22.4,22.3,23.9; 60633,22,22.4,22.3,23.8; 60663,22,
        22.4,22.3,23.8; 60693,22,22.4,22.3,23.8; 60723,22,22.4,22.3,23.6; 60753,
        22,22.4,22.3,23.4; 60783,22,22.4,22.3,23.4; 60813,22,22.4,22.3,23.4;
        60843,22,22.4,22.3,23.5; 60873,22,22.4,22.3,23.6; 60903,22,22.4,22.3,
        23.7; 60933,22,22.4,22.3,23.8; 60963,22,22.4,22.3,23.8; 60993,22,22.4,
        22.3,23.8; 61023,22,22.4,22.3,23.9; 61053,22,22.4,22.3,24; 61083,22,
        22.4,22.3,24.1; 61113,22,22.4,22.3,24.1; 61143,22,22.4,22.3,24.2; 61173,
        22,22.4,22.3,24.2; 61203,22,22.3,22.3,24.2; 61233,22,22.3,22.3,24.4;
        61263,22,22.3,22.3,24.4; 61293,22,22.3,22.3,24.4; 61323,22,22.3,22.3,
        24.4; 61353,22,22.4,22.3,24.4; 61383,22,22.4,22.3,24.4; 61413,22,22.4,
        22.3,24.3; 61443,22,22.4,22.3,24.2; 61473,22,22.4,22.3,24.1; 61503,22,
        22.4,22.3,24.1; 61533,22,22.4,22.3,23.9; 61563,22,22.4,22.3,23.7; 61593,
        22,22.4,22.3,23.4; 61623,22,22.4,22.3,23.4; 61653,22,22.4,22.3,23.5;
        61683,22,22.4,22.3,23.6; 61713,22,22.4,22.3,23.7; 61743,22,22.4,22.3,
        23.7; 61773,22,22.4,22.3,23.8; 61803,22,22.4,22.3,23.9; 61833,22,22.4,
        22.3,23.9; 61863,22,22.4,22.3,24; 61893,22,22.4,22.3,24.1; 61923,22,
        22.4,22.3,24.3; 61953,22,22.4,22.3,24.3; 61983,22,22.4,22.3,24.4; 62013,
        22,22.4,22.3,24.4; 62043,22,22.4,22.3,24.5; 62073,22,22.4,22.3,24.4;
        62103,22,22.4,22.3,23.9; 62133,22,22.4,22.3,22.6; 62163,22,22.4,22.3,
        21.5; 62193,22,22.4,22.3,20.7; 62223,22,22.4,22.3,20.3; 62253,22,22.4,
        22.3,20.2; 62283,22,22.4,22.3,20.4; 62313,22,22.4,22.3,21; 62343,22,
        22.4,22.3,21.6; 62373,22,22.4,22.3,22.1; 62403,22,22.4,22.3,22.6; 62433,
        22,22.4,22.3,23; 62463,22,22.4,22.3,23.4; 62493,22,22.4,22.3,23.9;
        62523,22,22.4,22.3,24.3; 62553,22,22.4,22.3,24.8; 62583,22,22.4,22.3,
        25.1; 62613,22,22.4,22.3,25.1; 62643,22.1,22.5,22.4,24.9; 62673,22.2,
        22.6,22.5,24.6; 62703,22.4,22.7,22.6,24.2; 62733,22.5,22.7,22.8,23.6;
        62763,22.6,22.8,22.9,22.9; 62793,22.6,22.8,22.9,22.2; 62823,22.6,22.8,
        22.9,21.9; 62853,22.6,22.8,22.9,21.8; 62883,22.6,22.8,22.9,21.7; 62913,
        22.6,22.8,22.9,21.9; 62943,22.5,22.7,22.7,22.2; 62973,22.5,22.6,22.6,
        22.5; 63003,22.4,22.6,22.6,23; 63033,22.3,22.5,22.5,23.4; 63063,22.3,
        22.4,22.5,23.7; 63093,22.1,22.4,22.4,24.1; 63123,22.1,22.4,22.4,24.5;
        63153,22.1,22.4,22.4,24.9; 63183,22.1,22.4,22.4,25.2; 63213,22.3,22.5,
        22.5,25.1; 63243,22.4,22.6,22.6,25; 63273,22.5,22.8,22.7,24.8; 63303,
        22.7,22.9,22.9,24.7; 63333,22.8,23,23,24.5; 63363,22.8,23.1,23.1,24.3;
        63393,22.9,23.1,23.1,24; 63423,22.9,23.1,23.1,23.7; 63453,22.9,23.1,
        23.1,23.5; 63483,22.9,23.1,23.1,23.3; 63513,22.9,23.1,23.1,23.2; 63543,
        22.8,23,23,23.2; 63573,22.6,22.9,22.9,23.3; 63603,22.6,22.9,22.9,23.5;
        63633,22.5,22.7,22.7,23.8; 63663,22.4,22.6,22.6,24; 63693,22.4,22.6,
        22.5,24.3; 63723,22.2,22.5,22.4,24.7; 63753,22.1,22.3,22.4,25; 63783,
        22.1,22.3,22.3,25.5; 63813,22.1,22.3,22.3,25.8; 63843,22.1,22.3,22.3,
        26.1; 63873,22.1,22.3,22.3,26.2; 63903,22.1,22.3,22.3,26.3; 63933,22.1,
        22.3,22.3,26.2; 63963,22.1,22.3,22.3,26; 63993,22.1,22.3,22.3,25.8;
        64023,22.1,22.3,22.3,25.4; 64053,22.1,22.3,22.3,25.1; 64083,22,22.3,
        22.3,24.8; 64113,22,22.3,22.3,24.5; 64143,22,22.3,22.3,24.1; 64173,22,
        22.3,22.3,23.9; 64203,22,22.3,22.3,23.7; 64233,22,22.3,22.3,23.6; 64263,
        22,22.3,22.3,23.6; 64293,22,22.3,22.3,23.7; 64323,22,22.3,22.3,23.7;
        64353,22,22.3,22.3,23.8; 64383,22,22.3,22.3,23.8; 64413,22,22.3,22.3,
        23.9; 64443,22,22.3,22.3,24; 64473,22,22.3,22.3,24.2; 64503,22,22.3,
        22.3,24.2; 64533,22,22.3,22.3,23.9; 64563,22,22.3,22.3,22.6; 64593,22,
        22.3,22.3,21.5; 64623,22,22.3,22.3,20.9; 64653,22,22.3,22.3,20.6; 64683,
        22,22.3,22.3,20.6; 64713,22,22.3,22.3,20.7; 64743,22,22.3,22.3,20.8;
        64773,22,22.3,22.3,21.2; 64803,22,22.3,22.3,21.7; 64833,22,22.3,22.3,
        22.1; 64863,22,22.3,22.3,22.4; 64893,22,22.3,22.3,22.8; 64923,22,22.3,
        22.3,23.2; 64953,22,22.3,22.3,23.3; 64983,22.2,22.5,22.4,23.5; 65013,
        22.4,22.8,22.7,37.5; 65043,22.6,23,22.9,34.8; 65073,22.9,23.2,23.2,31.7;
        65103,23.1,23.5,23.5,29.6; 65133,23.5,23.8,23.8,28; 65163,23.7,24.1,24,
        26.9; 65193,23.9,24.2,24.2,26.1; 65223,23.9,24.2,24.2,25.5; 65253,23.9,
        24.2,24.2,25; 65283,23.9,24.2,24.2,24.7; 65313,23.9,24.2,24.2,24.6;
        65343,23.9,24.2,24.2,24.4; 65373,23.9,24.2,24.2,24.3; 65403,23.9,24,24,
        24.2; 65433,23.9,24,24,24.2; 65463,23.8,24,24,24.4; 65493,23.7,23.9,
        23.9,24.3; 65523,23.7,23.9,23.9,24.3; 65553,23.7,23.5,23.6,24.2; 65583,
        23.4,23.8,23.7,24.1; 65613,23.5,23.8,23.7,24; 65643,23.5,23.8,23.7,23.9;
        65673,23.5,23.8,23.7,23.8; 65703,23.4,23.6,23.6,23.8; 65733,23.4,23.6,
        23.6,23.8; 65763,23.3,23.5,23.5,23.8; 65793,23.3,23.5,23.5,23.9; 65823,
        23.2,23.4,23.4,24; 65853,23,23.2,23.2,24; 65883,22.9,23.1,23.1,24.1;
        65913,22.8,23,23,24.2; 65943,22.7,22.9,22.9,24.2; 65973,22.6,22.8,22.8,
        24.3; 66003,22.5,22.6,22.6,24.3; 66033,22.4,22.6,22.6,24.3; 66063,22.4,
        22.5,22.5,24.4; 66093,22.4,22.5,22.5,24.5; 66123,22.2,22.5,22.5,24.4;
        66153,22.1,22.4,22.4,24.4; 66183,22.1,22.4,22.4,24.4; 66213,22.1,22.4,
        22.4,24.4; 66243,22.1,22.4,22.3,24.4; 66273,22.1,22.4,22.3,24.4; 66303,
        22,22.4,22.3,24.4; 66333,22,22.3,22.3,24.4; 66363,22,22.3,22.3,24.5;
        66393,22,22.3,22.3,24.4; 66423,22,22.3,22.3,24.5; 66453,22.2,22.5,22.4,
        24.5; 66483,22.2,22.4,22.4,24.5; 66513,22.2,22.4,22.3,24.6; 66543,22.1,
        22.4,22.3,24.6; 66573,22.1,22.4,22.3,24.6; 66603,22.1,22.4,22.3,24.6;
        66633,22.1,22.4,22.3,24.6; 66663,22.1,22.4,22.3,24.6; 66693,22.1,22.4,
        22.3,24.6; 66723,22.1,22.4,22.3,24.5; 66753,22.1,22.4,22.3,24.5; 66783,
        22.1,22.4,22.3,24.5; 66813,22.1,22.4,22.3,24.4; 66843,22.1,22.4,22.3,
        24.4; 66873,22.1,22.4,22.3,24.3; 66903,22.1,22.3,22.3,24.3; 66933,22.1,
        22.3,22.3,24.2; 66963,22.1,22.3,22.3,24.2; 66993,22.1,22.3,22.3,24.2;
        67023,22.1,22.3,22.3,24.2; 67053,22.1,22.3,22.3,24.2; 67083,22.1,22.3,
        22.3,24.1; 67113,22.1,22.3,22.3,24; 67143,22.1,22.4,22.3,23.6; 67173,
        22.1,22.4,22.3,23.2; 67203,22.1,22.4,22.3,22.9; 67233,22.1,22.4,22.3,
        22.8; 67263,22.1,22.3,22.3,22.8; 67293,22.1,22.3,22.3,22.9; 67323,22.1,
        22.3,22.3,23.1; 67353,22.1,22.3,22.3,23.3; 67383,22.1,22.3,22.3,23.5;
        67413,22.1,22.3,22.3,23.7; 67443,22.1,22.3,22.3,23.7; 67473,22.1,22.3,
        22.3,23.7; 67503,22.1,22.3,22.3,23.5; 67533,22.1,22.3,22.3,23.3; 67563,
        22.1,22.3,22.3,23.2; 67593,22.1,22.4,22.3,23.2; 67623,22.1,22.4,22.3,
        23.1; 67653,22.2,22.4,22.4,23.2; 67683,22.2,22.5,22.5,23.2; 67713,22.3,
        22.6,22.5,23.2; 67743,22.4,22.6,22.6,23.3; 67773,22.5,22.8,22.8,23.3;
        67803,22.5,22.9,22.8,23.4; 67833,22.7,22.9,22.9,23.5; 67863,22.8,23,23,
        23.6; 67893,22.8,23,23,23.7; 67923,22.9,23.2,23.1,23.7; 67953,22.9,23.3,
        23.3,23.8; 67983,23.1,23.3,23.3,23.8; 68013,23.2,23.4,23.4,23.9; 68043,
        23.2,23.6,23.5,23.9; 68073,23.3,23.6,23.5,23.9; 68103,23.5,23.7,23.7,
        23.9; 68133,23.5,23.9,23.8,23.9; 68163,23.6,23.9,23.8,23.9; 68193,23.6,
        24,23.9,23.9; 68223,23.7,24,23.9,23.9; 68253,23.7,24,23.9,23.9; 68283,
        23.7,24,23.9,24; 68313,23.7,24,23.9,24; 68343,23.7,24,23.9,24; 68373,
        23.7,24,23.9,24; 68403,23.7,24,23.9,24; 68433,23.7,24,23.9,24; 68463,
        23.7,24,23.9,24; 68493,23.7,24,23.9,24; 68523,23.7,24,23.9,24.1; 68553,
        23.6,23.8,23.8,24.1; 68583,23.6,23.8,23.8,24.1; 68613,23.5,23.7,23.7,
        24.1; 68643,23.5,23.7,23.7,24; 68673,23.4,23.6,23.6,24; 68703,23.3,23.5,
        23.5,24; 68733,23.1,23.4,23.4,24.1; 68763,23.1,23.2,23.2,24.2; 68793,23,
        23.1,23.1,24.1; 68823,22.8,23,23,24.1; 68853,22.7,22.9,22.9,24.1; 68883,
        22.5,22.8,22.8,24.1; 68913,22.4,22.6,22.6,24.2; 68944,22.3,22.5,22.5,
        24.2; 68974,22.2,22.4,22.3,24.2; 69003,22.2,22.4,22.3,24.3; 69033,22.1,
        22.4,22.3,24.3; 69064,22.1,22.4,22.3,24.3; 69094,22.1,22.4,22.3,24.3;
        69124,22.1,22.4,22.3,24.3; 69154,22.1,22.4,22.2,24.3; 69183,22.1,22.4,
        22.2,24.3; 69213,22.1,22.4,22.2,24.3; 69244,22.1,22.4,22.2,24.3; 69274,
        22.1,22.4,22.2,24.2; 69304,22.1,22.4,22.2,24.2; 69334,22.1,22.4,22.2,
        24.1; 69363,22.1,22.4,22.2,23.9; 69393,22.1,22.4,22.2,23.8; 69424,22.1,
        22.4,22.2,23.8; 69454,22.1,22.4,22.2,23.7; 69484,22.1,22.4,22.2,23.7;
        69514,22.1,22.4,22.2,23.7; 69543,22.1,22.4,22.2,23.8; 69573,22.1,22.4,
        22.2,23.8; 69604,22.1,22.4,22.2,23.8; 69634,22.1,22.4,22.2,23.9; 69664,
        22.1,22.4,22.2,23.9; 69694,22.1,22.4,22.2,23.9; 69724,22.2,22.5,22.4,
        23.8; 69754,22.3,22.6,22.5,23.8; 69783,22.5,22.8,22.7,23.8; 69813,22.6,
        22.9,22.8,23.8; 69843,22.8,23,23,23.8; 69873,22.9,23.2,23.2,23.7; 69904,
        23.1,23.3,23.3,23.7; 69934,23.2,23.4,23.5,23.7; 69964,23.2,23.4,23.5,
        23.8; 69994,23.4,23.6,23.6,23.8; 70023,23.4,23.6,23.6,23.8; 70053,23.4,
        23.6,23.6,23.8; 70084,23.4,23.6,23.6,23.9; 70114,23.4,23.6,23.6,23.9;
        70144,23.4,23.6,23.6,23.9; 70174,23.4,23.6,23.6,24; 70203,23.4,23.6,
        23.6,24; 70234,23.4,23.6,23.6,24; 70264,23.5,23.7,23.7,24; 70294,23.5,
        23.8,23.7,24; 70324,23.6,23.8,23.8,24; 70353,23.7,24,24,24; 70383,23.7,
        24.1,24,23.9; 70414,23.8,24.1,24.1,24; 70444,23.8,24.2,24.1,24; 70474,
        23.9,24.2,24.1,24; 70503,23.9,24.2,24.1,24; 70533,23.9,24.2,24.1,24;
        70564,23.9,24.2,24.2,24; 70594,23.9,24.2,24.2,24; 70624,23.9,24.2,24.2,
        24; 70654,23.9,24.2,24.2,24; 70683,23.9,24.2,24.2,24; 70713,23.9,24.2,
        24.2,24; 70744,23.9,24.2,24.2,24; 70774,23.9,24.2,24.2,24; 70804,23.9,
        24.2,24.2,24; 70834,23.9,24.2,24.2,24; 70863,23.9,24.2,24.2,24; 70894,
        23.9,24.2,24.2,24; 70924,23.9,24.2,24.2,24; 70954,23.9,24.2,24.2,24;
        70984,23.9,24.2,24.2,24; 71014,23.9,24.2,24.2,24; 71043,23.9,24.1,24.1,
        24; 71073,23.8,24.1,24.1,24.1; 71104,23.8,24.1,24.1,24.1; 71134,23.8,24,
        24,24; 71164,23.7,24,24,24; 71194,23.7,24,23.8,24; 71223,23.6,23.8,23.8,
        24; 71253,23.6,23.8,23.8,24; 71283,23.6,23.7,23.7,24; 71314,23.5,23.7,
        23.7,24; 71344,23.5,23.7,23.7,24.1; 71374,23.4,23.6,23.6,24.1; 71403,
        23.4,23.6,23.6,24.1; 71433,23.4,23.6,23.5,24.1; 71463,23.3,23.5,23.5,24;
        71493,23.3,23.5,23.5,24; 71524,23.3,23.5,23.4,24; 71554,23.1,23.4,23.4,
        24; 71584,23.1,23.4,23.4,24; 71614,23.1,23.4,23.3,24; 71644,23,23.4,
        23.3,24; 71674,23,23.4,23.3,24.1; 71704,23,23.4,23.3,24.1; 71734,23,
        23.4,23.3,24.1; 71764,23,23.4,23.3,24.1; 71794,23,23.4,23.3,24; 71824,
        23,23.4,23.3,24; 71854,23,23.3,23.3,24; 71884,23,23.3,23.3,24; 71914,23,
        23.3,23.3,24; 71944,23,23.3,23.3,24; 71974,23,23.4,23.3,24; 72004,23,
        23.4,23.3,24.1; 72034,23,23.4,23.3,24.1; 72064,23,23.3,23.3,24; 72094,
        23,23.3,23.3,24; 72124,23,23.3,23.3,24; 72154,23,23.4,23.3,24; 72184,23,
        23.4,23.3,24; 72214,23,23.4,23.3,24; 72244,23,23.4,23.3,24.1; 72274,23,
        23.4,23.3,24.1; 72304,23,23.4,23.3,24.2; 72334,23,23.4,23.3,24.2; 72364,
        23,23.4,23.3,24.2; 72394,23,23.3,23.3,24.1; 72424,23,23.3,23.3,24.1;
        72454,23,23.3,23.3,24.1; 72484,23,23.4,23.3,24.2; 72514,23,23.4,23.3,
        24.2; 72544,23,23.4,23.3,24.2; 72574,23,23.4,23.3,24.2; 72604,23,23.4,
        23.3,24.2; 72634,23,23.4,23.3,24.2; 72664,23,23.4,23.3,24.2; 72694,23,
        23.4,23.3,24.2; 72724,23,23.4,23.3,24.2; 72754,23,23.4,23.3,24.2; 72784,
        23,23.4,23.3,24.2; 72814,23,23.4,23.3,24.2; 72844,23,23.4,23.3,24.3;
        72874,23,23.4,23.3,24.3; 72904,23,23.4,23.3,24.3; 72934,23,23.3,23.3,
        24.3; 72964,23,23.3,23.3,24.3; 72994,23,23.3,23.3,24.3; 73024,22.9,23.2,
        23.1,24.3; 73054,22.9,23.2,23.1,24.3; 73084,22.8,23,23,24.4; 73114,22.8,
        23,23,24.4; 73144,22.7,22.9,22.9,24.4; 73174,22.6,22.8,22.8,24.4; 73204,
        22.6,22.8,22.8,24.4; 73234,22.5,22.7,22.7,24.4; 73264,22.4,22.5,22.5,
        24.4; 73294,22.3,22.5,22.5,24.4; 73324,22.3,22.4,22.4,24.4; 73354,22.1,
        22.3,22.3,24.4; 73384,22.1,22.3,22.3,24.4; 73414,22.1,22.3,22.3,24.4;
        73444,22.1,22.3,22.3,24.4; 73474,22.1,22.3,22.3,24.3; 73504,22.1,22.3,
        22.3,24.3; 73534,22.1,22.3,22.3,24.3; 73564,22.1,22.3,22.3,24.3; 73594,
        22.1,22.3,22.3,24.3; 73624,22.1,22.3,22.3,24.3; 73654,22.1,22.3,22.3,
        24.3; 73684,22.1,22.3,22.3,24.2; 73714,22.1,22.3,22.3,24.2; 73744,22.1,
        22.3,22.3,24.2; 73774,22.1,22.3,22.3,24.1; 73804,22.1,22.3,22.3,24.1;
        73834,22.1,22.3,22.3,24.1; 73864,22.1,22.3,22.3,24.1; 73894,22.1,22.3,
        22.3,24.1; 73924,22.1,22.3,22.3,24.1; 73954,22.1,22.3,22.3,24; 73984,
        22.1,22.3,22.3,24; 74014,22.1,22.3,22.3,24; 74044,22.1,22.3,22.3,24;
        74074,22.1,22.3,22.3,24; 74104,22.1,22.3,22.3,24; 74134,22.1,22.3,22.3,
        24; 74164,22.1,22.3,22.3,24; 74194,22.1,22.3,22.3,24; 74224,22.1,22.3,
        22.3,24; 74254,22.1,22.3,22.3,24; 74284,22.1,22.3,22.3,24; 74314,22.1,
        22.3,22.3,24; 74344,22.1,22.3,22.3,24; 74374,22.1,22.3,22.3,24; 74404,
        22.1,22.4,22.4,23.9; 74434,22.1,22.4,22.4,23.9; 74464,22.3,22.6,22.4,
        23.9; 74494,22.3,22.6,22.5,23.9; 74524,22.4,22.6,22.5,23.9; 74554,22.4,
        22.7,22.7,23.9; 74584,22.4,22.7,22.7,23.9; 74614,22.4,22.7,22.7,23.9;
        74644,22.4,22.7,22.7,23.9; 74674,22.4,22.7,22.7,23.9; 74704,22.4,22.7,
        22.7,23.9; 74734,22.4,22.7,22.7,23.9; 74764,22.4,22.7,22.7,23.9; 74794,
        22.4,22.7,22.7,23.9; 74824,22.4,22.7,22.7,23.8; 74854,22.4,22.7,22.7,
        23.8; 74884,22.4,22.7,22.7,23.9; 74914,22.4,22.7,22.7,23.9; 74944,22.4,
        22.7,22.7,23.9; 74974,22.4,22.7,22.7,23.9; 75004,22.4,22.7,22.7,23.9;
        75034,22.4,22.7,22.7,23.9; 75064,22.4,22.7,22.7,23.9; 75094,22.4,22.7,
        22.7,23.9; 75124,22.4,22.7,22.7,23.9; 75154,22.4,22.7,22.7,24; 75184,
        22.4,22.7,22.7,24; 75214,22.4,22.7,22.7,24.1; 75244,22.4,22.7,22.7,24.1;
        75274,22.4,22.7,22.7,24.1; 75304,22.4,22.7,22.7,24.1; 75334,22.4,22.7,
        22.7,24.1; 75364,22.4,22.7,22.7,24; 75394,22.4,22.7,22.7,24; 75424,22.4,
        22.7,22.7,24; 75454,22.4,22.7,22.7,24.1; 75484,22.4,22.7,22.7,24.1;
        75514,22.4,22.7,22.7,24; 75544,22.4,22.7,22.7,24; 75574,22.4,22.7,22.7,
        24; 75604,22.4,22.7,22.7,24; 75634,22.5,22.8,22.7,24; 75664,22.5,22.6,
        22.7,24; 75694,22.5,22.6,22.7,24; 75724,22.5,22.6,22.7,24; 75754,22.5,
        22.6,22.7,24; 75784,22.5,22.6,22.7,24; 75814,22.5,22.6,22.7,24; 75844,
        22.5,22.6,22.7,24; 75874,22.5,22.6,22.7,24; 75904,22.5,22.6,22.7,24;
        75934,22.5,22.6,22.7,24; 75964,22.5,22.6,22.7,24; 75994,22.5,22.6,22.7,
        24; 76024,22.5,22.6,22.7,24; 76054,22.5,22.6,22.7,24; 76084,22.5,22.6,
        22.7,24; 76114,22.5,22.6,22.7,24; 76144,22.5,22.6,22.7,24; 76174,22.5,
        22.6,22.7,24; 76204,22.5,22.6,22.7,24; 76234,22.5,22.6,22.7,24; 76264,
        22.5,22.6,22.7,24; 76294,22.5,22.6,22.7,24.1; 76324,22.5,22.6,22.7,24.1;
        76354,22.5,22.6,22.7,24.1; 76384,22.5,22.6,22.7,24.1; 76414,22.5,22.6,
        22.7,24.1; 76444,22.5,22.6,22.7,24.1; 76474,22.5,22.6,22.7,24.1; 76504,
        22.5,22.6,22.7,24.1; 76534,22.5,22.6,22.7,24.1; 76564,22.5,22.6,22.7,
        24.1; 76594,22.5,22.6,22.7,24.1; 76624,22.5,22.6,22.7,24.1; 76654,22.4,
        22.6,22.7,24.1; 76684,22.4,22.5,22.5,24.1; 76714,22.4,22.5,22.5,24.1;
        76744,22.2,22.5,22.4,24.1; 76774,22.2,22.4,22.4,24.1; 76804,22.1,22.4,
        22.3,24.1; 76834,22.1,22.3,22.3,24.1; 76864,22.1,22.3,22.3,24.2; 76894,
        22.1,22.3,22.3,24.2; 76924,22.1,22.3,22.3,24.2; 76954,22.1,22.3,22.3,
        24.2; 76984,22.1,22.3,22.3,24.2; 77014,22.1,22.3,22.3,24.2; 77044,22.1,
        22.3,22.3,24.2; 77074,22.1,22.3,22.3,24.1; 77104,22.1,22.3,22.3,24.1;
        77134,22.1,22.3,22.3,24.1; 77164,22.1,22.3,22.3,24.1; 77194,22.1,22.3,
        22.3,24; 77224,22.1,22.3,22.3,24; 77254,22.1,22.3,22.3,24; 77284,22.1,
        22.3,22.3,24; 77314,22.1,22.3,22.3,24; 77344,22.1,22.3,22.3,24; 77374,
        22.1,22.3,22.3,24; 77404,22.1,22.3,22.3,24; 77434,22.1,22.3,22.3,24;
        77464,22.1,22.3,22.3,24; 77494,22.1,22.3,22.3,24; 77524,22.1,22.3,22.3,
        23.9; 77554,22.1,22.3,22.3,23.9; 77584,22.1,22.3,22.3,24; 77614,22.1,
        22.3,22.3,24; 77644,22.1,22.3,22.3,24; 77674,22.1,22.3,22.3,24; 77704,
        22.1,22.3,22.3,24; 77734,22.1,22.3,22.3,24; 77764,22.1,22.3,22.3,24;
        77794,22.1,22.3,22.3,24; 77824,22.1,22.3,22.3,24; 77854,22.1,22.3,22.3,
        24; 77884,22.1,22.3,22.3,24.1; 77914,22.1,22.3,22.3,24; 77944,22.1,22.3,
        22.3,24.1; 77974,22.1,22.3,22.3,24.1; 78004,22.1,22.3,22.3,24.1; 78034,
        22.1,22.3,22.3,24; 78064,22.1,22.3,22.3,24; 78094,22.1,22.3,22.3,24;
        78124,22.1,22.3,22.3,24; 78154,22.1,22.3,22.3,24; 78184,22.1,22.3,22.3,
        24; 78214,22.1,22.3,22.3,24; 78244,22.1,22.3,22.3,24; 78274,22.1,22.3,
        22.3,24; 78304,22.1,22.3,22.3,24; 78334,22.1,22.3,22.3,23.9; 78364,22.1,
        22.3,22.3,23.9; 78394,22.1,22.3,22.3,23.9; 78424,22.1,22.3,22.3,23.8;
        78454,22.1,22.3,22.3,23.8; 78484,22.1,22.3,22.3,23.8; 78514,22.1,22.3,
        22.3,23.8; 78544,22.1,22.3,22.3,23.7; 78574,22.1,22.3,22.3,23.7; 78604,
        22.1,22.3,22.3,23.7; 78634,22.1,22.3,22.3,23.8; 78664,22.1,22.3,22.3,
        23.8; 78694,22.1,22.3,22.3,23.8; 78724,22.1,22.4,22.3,23.8; 78754,22.1,
        22.4,22.3,23.8; 78784,22.1,22.4,22.5,23.8; 78814,22.2,22.5,22.5,23.8;
        78844,22.2,22.5,22.6,23.8; 78874,22.4,22.7,22.6,23.8; 78904,22.4,22.7,
        22.7,23.7; 78934,22.5,22.8,22.7,23.7; 78964,22.6,22.8,22.8,23.8; 78994,
        22.6,22.8,22.8,23.8; 79024,22.6,22.8,22.8,23.7; 79054,22.6,22.8,22.8,
        23.6; 79084,22.6,22.8,22.8,23.7; 79114,22.6,22.8,22.8,23.8; 79144,22.6,
        22.8,22.8,23.8; 79174,22.6,22.8,22.8,23.9; 79204,22.6,22.8,22.8,23.9;
        79234,22.6,22.8,22.8,23.9; 79264,22.6,22.8,22.8,24; 79294,22.6,22.8,
        22.8,24; 79324,22.6,22.8,22.8,24; 79354,22.6,22.8,22.8,24; 79384,22.6,
        22.8,22.8,24; 79414,22.6,22.8,22.8,24; 79444,22.6,22.8,22.8,24; 79474,
        22.6,22.8,22.8,24; 79504,22.6,22.8,22.8,24; 79534,22.6,22.8,22.8,24;
        79564,22.6,22.8,22.8,24; 79594,22.6,22.8,22.8,24; 79624,22.6,22.8,22.8,
        24; 79654,22.6,22.8,22.8,24; 79684,22.6,22.8,22.8,24; 79714,22.6,22.8,
        22.8,24; 79744,22.6,22.8,22.8,24; 79774,22.6,22.8,22.8,24; 79804,22.6,
        22.8,22.8,24; 79834,22.6,22.8,22.8,24; 79864,22.6,22.8,22.8,24; 79894,
        22.6,22.8,22.8,24; 79924,22.6,22.8,22.8,24; 79954,22.6,22.8,22.8,24;
        79984,22.6,22.8,22.8,24; 80014,22.6,22.8,22.8,24; 80044,22.6,22.8,22.8,
        24; 80074,22.6,22.8,22.8,24.1; 80104,22.6,22.8,22.8,24; 80134,22.6,22.8,
        22.8,24.1; 80164,22.6,22.8,22.8,24.1; 80194,22.6,22.8,22.8,24.1; 80224,
        22.6,22.8,22.8,24.1; 80254,22.6,22.8,22.8,24.1; 80284,22.6,22.8,22.8,
        24.1; 80314,22.6,22.8,22.8,24.1; 80344,22.6,22.8,22.8,24.1; 80374,22.6,
        22.8,22.8,24.1; 80404,22.6,22.8,22.8,24.1; 80434,22.6,22.8,22.8,24.1;
        80464,22.6,22.8,22.8,24.2; 80494,22.6,22.8,22.8,24.1; 80524,22.6,22.8,
        22.8,24.1; 80554,22.6,22.8,22.8,24.1; 80584,22.6,22.8,22.8,24.1; 80614,
        22.6,22.8,22.8,24.1; 80644,22.6,22.8,22.8,24.1; 80674,22.6,22.8,22.8,
        24.1; 80704,22.6,22.8,22.8,24.1; 80734,22.6,22.8,22.8,24.1; 80764,22.6,
        22.8,22.8,24; 80794,22.6,22.8,22.8,24.1; 80824,22.6,22.8,22.8,24.1;
        80854,22.6,22.8,22.8,24.1; 80884,22.6,22.8,22.8,24.1; 80914,22.6,22.8,
        22.8,24.1; 80944,22.6,22.8,22.8,24.2; 80974,22.6,22.8,22.8,24.2; 81004,
        22.6,22.8,22.8,24.2; 81034,22.5,22.7,22.7,20.7; 81064,22.5,22.7,22.7,
        22.4; 81094,22.4,22.6,22.6,22.8; 81124,22.4,22.6,22.6,23.1; 81154,22.4,
        22.6,22.6,23.3; 81184,22.4,22.6,22.6,23.5; 81214,22.4,22.6,22.6,23.6;
        81244,22.4,22.6,22.6,23.7; 81274,22.4,22.7,22.7,23.8; 81304,22.5,22.7,
        22.8,23.8; 81334,22.7,22.9,22.9,23.8; 81364,22.7,23,22.9,23.8; 81394,
        22.8,23,23,23.8; 81424,22.8,23.1,23,23.8; 81454,22.9,23.1,23.2,23.8;
        81484,22.9,23.2,23.2,23.8; 81514,22.9,23.2,23.2,23.7; 81544,22.9,23.2,
        23.2,23.7; 81574,22.9,23.2,23.2,23.7; 81604,22.9,23.2,23.2,23.8; 81634,
        22.9,23.2,23.2,23.8; 81664,22.9,23.2,23.2,23.8; 81694,22.9,23.2,23.2,
        23.9; 81724,22.9,23.2,23.2,23.9; 81754,22.9,23.2,23.2,23.9; 81784,22.9,
        23.2,23.2,23.9; 81814,22.9,23.2,23.2,23.9; 81844,22.9,23.2,23.2,23.9;
        81874,22.9,23.2,23.2,24; 81904,22.9,23.2,23.2,24; 81934,22.9,23.2,23.2,
        24; 81964,22.9,23.2,23.2,24; 81994,22.9,23.2,23.2,24; 82024,22.9,23.2,
        23.2,24; 82054,22.9,23.2,23.2,24; 82084,22.9,23.2,23.2,24; 82114,22.9,
        23.2,23.2,24; 82144,22.9,23.2,23.2,24; 82174,22.9,23.2,23.2,24; 82204,
        22.9,23.2,23.2,24; 82234,22.9,23.2,23.2,24; 82264,22.9,23.2,23.2,24;
        82294,22.9,23.2,23.2,24; 82324,22.9,23.2,23.2,24; 82354,22.9,23.2,23.2,
        24; 82384,22.9,23.2,23.2,24; 82414,22.9,23.2,23.2,24; 82444,22.9,23.2,
        23.2,24; 82474,22.9,23.2,23.2,24; 82504,22.9,23.2,23.2,24.1; 82534,22.9,
        23.2,23.2,24.1; 82564,22.9,23.2,23.2,24.1; 82594,22.9,23.2,23.2,24.1;
        82624,22.9,23.2,23.2,24.1; 82654,22.9,23.2,23.2,24.1; 82684,22.9,23.2,
        23.2,24.1; 82714,22.9,23.2,23.2,24.1; 82744,22.9,23.2,23.2,24.1; 82774,
        22.9,23.2,23.2,24.1; 82804,22.9,23.2,23.2,24.1; 82834,22.9,23.2,23.2,
        24.1; 82864,22.9,23.2,23.2,24.1; 82894,22.9,23.2,23.2,24.2; 82924,22.9,
        23.2,23.2,24.2; 82954,22.9,23.2,23.2,24.2; 82984,22.9,23.2,23.2,24.2;
        83014,22.9,23.2,23.2,24.2; 83044,22.9,23.2,23.2,24.2; 83074,22.9,23.2,
        23.2,24.3; 83104,22.9,23.2,23.2,24.3; 83134,22.9,23.2,23.2,24.3; 83164,
        22.9,23.2,23.2,24.3; 83194,22.9,23.1,23.2,24.3; 83224,22.9,23.1,23.2,
        24.3; 83254,22.9,23.1,23.1,24.3; 83284,22.8,23,23.1,24.3; 83314,22.8,23,
        23.1,24.3; 83344,22.7,22.9,22.9,24.3; 83374,22.7,22.9,22.9,24.2; 83404,
        22.7,22.9,22.8,24.2; 83434,22.6,22.8,22.8,24.2; 83464,22.6,22.8,22.8,
        24.2; 83494,22.5,22.7,22.7,24.2; 83524,22.5,22.7,22.7,24.2; 83554,22.5,
        22.7,22.7,24.2; 83584,22.4,22.6,22.6,24.1; 83614,22.4,22.6,22.6,24.1;
        83644,22.4,22.6,22.6,24.1; 83674,22.4,22.6,22.6,24.1; 83704,22.4,22.6,
        22.6,24.1; 83734,22.4,22.6,22.6,24; 83764,22.4,22.6,22.6,24; 83794,22.4,
        22.6,22.6,24; 83824,22.4,22.6,22.6,24; 83854,22.4,22.6,22.6,24; 83884,
        22.4,22.6,22.6,24; 83914,22.4,22.6,22.6,24; 83944,22.4,22.6,22.6,24;
        83974,22.4,22.6,22.6,24; 84004,22.4,22.6,22.6,24; 84034,22.4,22.6,22.6,
        24; 84064,22.4,22.6,22.6,24; 84094,22.4,22.6,22.6,23.9; 84124,22.4,22.6,
        22.6,23.9; 84154,22.4,22.6,22.6,24; 84184,22.4,22.6,22.6,23.9; 84214,
        22.4,22.6,22.6,23.9; 84244,22.4,22.6,22.6,23.9; 84274,22.4,22.6,22.6,
        23.9; 84304,22.4,22.6,22.6,24; 84334,22.4,22.6,22.6,24; 84364,22.4,22.6,
        22.6,24; 84394,22.4,22.6,22.6,24; 84424,22.4,22.6,22.6,24; 84454,22.4,
        22.6,22.6,23.9; 84484,22.4,22.6,22.6,23.9; 84514,22.4,22.6,22.6,23.9;
        84545,22.4,22.6,22.6,23.9; 84575,22.4,22.6,22.6,23.8; 84605,22.4,22.6,
        22.6,23.8; 84635,22.4,22.6,22.6,23.8; 84664,22.4,22.6,22.6,23.7; 84695,
        22.4,22.6,22.6,23.7; 84725,22.4,22.6,22.6,23.8; 84755,22.4,22.6,22.6,
        23.7; 84784,22.4,22.6,22.6,23.7; 84814,22.5,22.7,22.7,23.7; 84845,22.5,
        22.7,22.7,23.7; 84875,22.5,22.8,22.8,23.7; 84905,22.6,22.8,22.8,23.7;
        84935,22.6,22.8,22.8,23.8; 84964,22.7,23,22.9,23.7; 84994,22.7,23,22.9,
        23.7; 85025,22.7,23.1,23,23.7; 85055,22.9,23.1,23,23.8; 85085,22.9,23.1,
        23,23.8; 85115,22.9,23.2,23.2,23.8; 85145,23,23.2,23.2,23.8; 85175,23,
        23.2,23.2,23.9; 85204,23,23.2,23.2,23.9; 85235,23,23.2,23.2,23.9; 85265,
        23,23.2,23.2,23.9; 85295,23,23.2,23.2,23.9; 85324,23,23.2,23.2,24;
        85354,23,23.2,23.2,24; 85385,23,23.2,23.2,24; 85415,23,23.2,23.2,24;
        85445,23,23.2,23.2,24; 85475,23,23.2,23.2,24.1; 85504,23,23.2,23.2,24.1;
        85535,23,23.2,23.2,24.1; 85565,23,23.2,23.2,24.1; 85595,23,23.2,23.2,
        24.1; 85624,23,23.2,23.2,24.1; 85654,23,23.2,23.2,24.1; 85685,23,23.2,
        23.2,24.1; 85715,23,23.2,23.2,24.1; 85745,23,23.2,23.2,24.1; 85775,23,
        23.2,23.2,24.1; 85804,23,23.2,23.2,24.1; 85835,23,23.2,23.2,24.1; 85864,
        23,23.2,23.2,24.1; 85895,23,23.2,23.2,24.2; 85925,23,23.2,23.2,24.2;
        85955,23,23.2,23.2,24.2; 85984,23,23.2,23.2,24.1; 86014,23,23.2,23.2,
        24.2; 86045,23,23.2,23.2,24.2; 86075,23,23.2,23.2,24.2; 86105,23,23.2,
        23.2,24.2; 86135,23,23.2,23.2,24.2; 86164,23,23.2,23.2,24.2; 86195,23,
        23.2,23.2,24.1; 86225,23,23.2,23.2,24.1; 86255,23,23.2,23.2,24.1; 86285,
        23,23.2,23.2,24.1; 86315,23,23.2,23.2,24.1; 86344,22.9,23.1,23,24.2;
        86374,22.9,23.1,23,24.2; 86405,22.9,23,23,24.2; 86435,22.7,23,23,24.2])
                                                       annotation (
      Placement(transformation(extent={{-9,-9},{9,9}}, origin={3,51})));
  Modelica.Blocks.Sources.RealExpression CTWR_press(y=
        TRANSFORM.Units.Conversions.Functions.Pressure_Pa.from_psi((data_30_sec.y[
        1] + data_30_sec.y[2] + data_30_sec.y[3])/3)) "CTWR gauge pressure"
                                                annotation (Placement(
        transformation(
        extent={{-13,-15},{13,15}},
        rotation=0,
        origin={-43,-15})));
  Modelica.Blocks.Sources.CombiTimeTable data_1_min(table=[0,69.9,73.01,62.9;
        60,69.9,73.12,62.9; 120,69.9,73.12,62.9; 180,70.1,73.12,62.9; 240,70.1,
        73.12,62.8; 300,70.1,73.07,62.8; 360,70.1,72.79,62.8; 420,70.1,72.39,
        62.8; 480,70.1,72.01,62.8; 540,70.1,71.78,62.8; 600,70.1,71.65,62.8;
        660,70.1,71.71,62.8; 720,70.1,71.76,62.9; 780,70,71.76,62.9; 840,70,
        71.65,62.9; 900,70,71.65,62.9; 960,70,71.52,62.9; 1020,70,71.43,62.7;
        1080,70,71.34,62.7; 1140,70,71.23,62.7; 1200,70,71.23,62.6; 1260,70,
        71.23,62.6; 1320,70,71.23,62.6; 1380,70,71.23,62.6; 1440,70,71.23,62.6;
        1500,70,71.23,62.5; 1560,70,71.23,62.5; 1620,70,71.23,62.5; 1680,70,
        71.23,62.6; 1740,70,71.23,62.6; 1800,70,71.23,62.6; 1860,70,71.23,62.4;
        1920,70,71.23,62.4; 1980,69.9,71.23,62.4; 2040,69.9,71.18,62.4; 2100,
        69.8,71.06,62.5; 2160,69.8,70.93,62.5; 2220,69.8,70.88,62.5; 2280,69.8,
        70.88,62.5; 2340,69.8,70.88,62.5; 2400,69.8,70.88,62.5; 2460,69.8,70.88,
        62.5; 2520,69.8,70.88,62.4; 2580,69.8,70.88,62.4; 2640,69.8,70.83,62.4;
        2700,69.8,70.83,62.3; 2760,69.8,70.83,62.3; 2820,69.8,70.83,62.3; 2880,
        69.8,70.83,62.3; 2940,69.8,70.78,62.2; 3000,69.8,70.78,62.2; 3060,69.8,
        70.78,62.2; 3120,69.8,70.78,62.1; 3180,69.8,70.78,62.1; 3240,69.8,70.78,
        62.1; 3300,69.8,70.78,62.1; 3360,69.7,70.78,62.1; 3420,69.7,70.78,62.1;
        3480,69.7,70.73,62.1; 3540,69.7,70.73,62.1; 3600,69.7,70.67,62.1; 3660,
        69.7,70.67,62.1; 3720,69.7,70.67,62.1; 3780,69.7,70.62,62.1; 3840,69.8,
        70.49,62.1; 3900,69.9,70.44,62.1; 3960,70,70.39,62.1; 4020,70,70.39,62;
        4080,70,70.25,61.8; 4140,70.1,70.13,61.8; 4200,70.1,70.13,61.8; 4260,
        70.1,70.13,61.8; 4320,70.1,70.13,61.8; 4380,70.1,70.13,61.8; 4440,70.1,
        70.13,61.8; 4500,70.1,70,61.7; 4560,70.1,70,61.7; 4620,70.1,69.95,61.7;
        4680,70.1,69.95,61.8; 4740,70.1,69.95,61.8; 4800,70.1,69.95,61.6; 4860,
        70.1,69.89,61.6; 4920,70.1,69.89,61.7; 4980,70,69.89,61.7; 5040,69.9,
        69.89,61.7; 5100,69.9,69.89,61.7; 5160,69.9,69.89,61.8; 5220,69.9,69.84,
        61.8; 5280,69.9,69.77,61.8; 5340,69.9,69.77,61.8; 5400,69.9,69.77,61.8;
        5460,69.9,69.71,61.6; 5520,69.9,69.65,61.6; 5580,69.8,69.65,61.6; 5640,
        69.8,69.6,61.7; 5700,69.8,69.6,61.7; 5760,69.8,69.6,61.7; 5820,69.8,
        69.6,61.7; 5880,69.8,69.55,61.7; 5940,69.8,69.55,61.5; 6000,69.8,69.55,
        61.6; 6060,69.8,69.55,61.6; 6120,69.8,69.55,61.6; 6180,69.8,69.55,61.6;
        6240,69.8,69.62,61.6; 6300,69.8,69.62,61.6; 6360,69.8,69.62,61.6; 6420,
        69.8,69.62,61.6; 6480,69.8,69.75,61.6; 6540,69.8,69.8,61.5; 6600,69.8,
        69.86,61.4; 6660,69.8,69.91,61.3; 6720,69.8,70.02,61.3; 6780,69.8,70.15,
        61.3; 6840,69.8,70.15,61.3; 6900,69.8,70.26,61.3; 6960,69.8,70.26,61.3;
        7020,69.9,70.26,61.3; 7080,69.9,70.26,61.3; 7140,69.9,70.26,61.4; 7200,
        69.9,70.26,61.3; 7260,69.9,70.26,61.3; 7320,69.9,70.26,61.3; 7380,69.9,
        70.26,61.3; 7440,69.7,70.26,61.3; 7500,69.5,70.26,61.2; 7560,69.3,70.26,
        61.2; 7620,69.2,70.19,61.2; 7680,69.2,70.05,61.2; 7740,69.2,69.95,61.2;
        7800,69,69.72,61.2; 7860,69,69.56,61.1; 7920,69,69.43,61; 7980,69,69.31,
        61; 8040,68.9,69.2,61; 8100,68.7,69.2,61; 8160,68.7,69.2,61.1; 8220,
        68.7,69.32,61.1; 8280,68.7,69.48,61.1; 8340,68.7,69.71,61.1; 8400,68.7,
        69.88,61.1; 8460,68.7,70.06,61.1; 8520,68.7,70.22,61.1; 8580,68.7,70.27,
        61.2; 8640,68.7,70.32,61.2; 8700,68.7,70.32,61.2; 8760,68.8,70.32,61.2;
        8820,68.9,70.45,61.3; 8880,68.9,70.51,61.3; 8940,68.9,70.58,61.3; 9000,
        68.9,70.69,61.2; 9060,68.9,70.69,61.2; 9120,68.9,70.69,61.2; 9180,68.9,
        70.8,61.2; 9240,68.8,70.8,61.2; 9300,68.8,70.73,61.1; 9360,68.8,70.48,
        61.1; 9420,68.8,70.18,61.1; 9480,68.7,69.93,61.1; 9540,68.6,69.76,61.1;
        9600,68.6,69.59,61.1; 9660,68.5,69.59,61.1; 9720,68.5,69.49,61; 9780,
        68.5,69.49,61; 9840,68.5,69.49,61; 9900,68.5,69.49,61; 9960,68.3,69.49,
        61; 10020,68.2,69.54,61; 10080,68.2,69.67,61; 10140,68.2,69.8,60.9;
        10200,68.3,69.91,60.7; 10260,68.4,69.98,60.7; 10320,68.5,70.14,60.7;
        10380,68.5,70.22,60.7; 10440,68.5,70.34,60.8; 10500,68.6,70.41,60.8;
        10560,68.7,70.47,60.8; 10620,68.7,70.52,60.8; 10680,68.7,70.52,60.8;
        10740,68.7,70.47,60.7; 10800,68.7,70.47,60.7; 10860,68.7,70.42,60.7;
        10920,68.7,70.36,60.7; 10980,68.6,70.15,60.7; 11040,68.5,69.99,60.6;
        11100,68.7,69.94,60.3; 11160,68.9,69.94,60.4; 11220,68.8,69.94,60.6;
        11280,68.9,69.94,60.8; 11340,69,69.94,60.8; 11400,69.1,69.94,60.9;
        11460,69.1,70.08,60.9; 11520,69.3,70.08,60.8; 11580,69.3,70.21,60.9;
        11640,69.3,70.21,60.9; 11700,69.4,70.32,60.9; 11760,69.5,70.32,60.9;
        11820,69.6,70.32,61; 11880,69.7,70.32,61; 11940,69.7,70.32,61; 12000,
        69.7,70.16,61; 12060,69.8,70.04,61; 12120,69.8,69.97,60.9; 12180,69.9,
        69.75,60.9; 12240,69.9,69.51,60.9; 12300,69.9,69.32,61; 12360,69.8,
        69.21,61; 12420,69.8,69.21,61; 12480,69.7,69.21,61; 12540,69.7,69.21,61;
        12600,69.5,69.21,60.9; 12660,69.4,69.1,60.9; 12720,69.4,69.1,60.8;
        12780,69.3,69.1,60.6; 12840,69.3,69.1,60.6; 12900,69.2,69.1,60.7; 12960,
        69.2,68.98,60.7; 13020,69.2,68.84,60.7; 13080,69.3,68.71,60.6; 13140,
        69.3,68.71,60.7; 13200,69.3,68.66,60.6; 13260,69.4,68.66,60.6; 13320,
        69.4,68.81,60.5; 13380,69.4,68.94,60.4; 13440,69.4,68.94,60.4; 13500,
        69.4,68.99,60.4; 13560,69.4,69.05,60.4; 13620,69.4,69.05,60.2; 13680,
        69.3,69.05,60.2; 13740,69.3,68.97,60.2; 13800,69.3,68.91,60.2; 13860,
        69.3,68.91,60.3; 13920,69.3,68.91,60.3; 13980,69.1,68.91,60.3; 14040,
        69.1,68.91,60.3; 14100,69.1,68.91,60.2; 14160,69.1,68.91,60.2; 14220,69,
        68.91,60.2; 14280,69,68.79,60.3; 14340,68.9,68.74,60.3; 14400,68.9,
        68.68,60.3; 14460,68.9,68.68,60.3; 14520,68.9,68.8,60.1; 14580,68.9,
        68.8,60.1; 14640,68.8,68.92,60.1; 14700,68.8,69.05,60.2; 14760,68.8,
        69.13,60.2; 14820,68.8,69.28,60.2; 14880,68.9,69.35,60.2; 14940,68.9,
        69.4,60.2; 15000,69,69.45,60.2; 15060,69,69.45,60.2; 15120,69,69.38,
        60.2; 15180,69.1,69.24,60.2; 15240,69.1,69.17,60.2; 15300,69.1,69.17,
        60.2; 15360,69.1,69.07,60.2; 15420,69.1,69.07,60.2; 15480,69,69.07,60.2;
        15540,69,69.07,60.2; 15600,69,69.07,60.3; 15660,68.9,69.07,60.3; 15720,
        68.9,69.07,60.3; 15780,68.9,69.07,60.3; 15840,68.9,69.07,60.3; 15900,
        68.9,69.07,60.2; 15960,68.8,69.07,60.2; 16020,68.8,69.07,60.2; 16080,
        68.8,69.25,60.2; 16140,68.8,69.4,60.2; 16200,68.8,69.53,60.3; 16260,69,
        69.72,60.3; 16320,69.1,69.94,60.2; 16380,69.1,70.09,60.2; 16440,69.2,
        70.25,60.2; 16500,69.2,70.31,60.1; 16560,69.2,70.42,60.1; 16620,69.2,
        70.55,60.1; 16680,69.3,70.61,60.1; 16740,69.3,70.73,60.1; 16800,69.4,
        70.73,60; 16860,69.5,70.73,60; 16920,69.5,70.73,59.9; 16980,69.5,70.73,
        59.9; 17040,69.5,70.73,59.9; 17100,69.5,70.73,59.9; 17160,69.5,70.58,
        59.9; 17220,69.4,70.43,59.9; 17280,69.4,70.22,59.9; 17340,69.4,70.11,
        59.7; 17400,69.3,69.97,59.7; 17460,69.2,69.97,59.7; 17520,69.2,69.97,
        59.7; 17580,69.1,69.97,59.7; 17640,69,69.97,59.7; 17700,69,69.97,59.7;
        17760,69,69.97,59.7; 17820,68.9,69.97,59.7; 17880,68.9,69.85,59.7;
        17940,68.9,69.74,59.7; 18000,68.9,69.74,59.8; 18060,68.9,69.74,59.8;
        18120,68.9,69.74,60; 18180,68.9,69.62,60.1; 18240,68.6,69.57,60.1;
        18300,68.5,69.5,60.1; 18360,68.4,69.35,60.2; 18420,68.5,69.19,60.2;
        18480,68.6,69.07,60.3; 18540,68.7,68.88,60.3; 18600,68.8,68.72,60.4;
        18660,68.7,68.57,60.6; 18720,68.7,68.51,60.6; 18780,68.7,68.51,60.7;
        18840,68.7,68.51,60.6; 18900,68.6,68.51,60.6; 18960,68.6,68.51,60.6;
        19020,68.6,68.51,60.6; 19080,68.6,68.51,60.6; 19140,68.6,68.51,60.6;
        19200,68.6,68.51,60.6; 19260,68.6,68.51,60.6; 19320,68.7,68.51,60.6;
        19380,68.7,68.51,60.5; 19440,68.8,68.56,60.4; 19500,68.8,68.61,60.4;
        19560,68.9,68.68,60.3; 19620,68.9,68.8,60.3; 19680,68.9,68.92,60.2;
        19740,68.9,68.98,60.2; 19800,68.9,68.98,60.1; 19860,68.9,69.1,60.1;
        19920,69,69.22,60.1; 19980,69,69.34,60.1; 20040,69.1,69.34,60.1; 20100,
        69.1,69.45,60.1; 20160,69.1,69.45,60; 20220,69.1,69.45,60; 20280,69.2,
        69.45,59.9; 20340,69.2,69.45,59.9; 20400,69.2,69.45,59.9; 20460,69.2,
        69.45,59.9; 20520,69.1,69.45,59.7; 20580,69.1,69.45,59.6; 20640,69.1,
        69.45,59.7; 20700,69.1,69.45,59.7; 20760,69.1,69.45,59.8; 20820,68.9,
        69.39,59.8; 20880,68.9,69.33,59.8; 20940,68.9,69.2,59.8; 21000,68.9,
        69.15,59.7; 21060,68.9,69.09,59.7; 21120,68.9,69.09,59.7; 21180,68.9,
        69.09,59.8; 21240,68.9,69.09,59.8; 21300,68.9,69.09,59.8; 21360,68.9,
        69.09,59.6; 21420,68.9,69.09,59.6; 21480,68.8,69.15,59.7; 21540,68.8,
        69.21,59.7; 21600,68.8,69.27,59.7; 21660,68.8,69.32,59.7; 21720,68.8,
        69.32,59.7; 21780,68.8,69.37,59.7; 21840,68.7,69.37,59.7; 21900,68.6,
        69.37,59.7; 21960,68.5,69.74,59.7; 22020,68.4,70.24,59.7; 22080,68.4,
        70.58,59.7; 22140,68.4,70.7,59.8; 22200,68.6,70.76,59.8; 22260,68.6,
        70.58,59.9; 22320,68.6,70.43,59.9; 22380,68.7,70.43,59.9; 22440,68.7,
        70.43,59.9; 22500,68.7,70.43,59.9; 22560,68.7,70.43,59.9; 22620,68.7,
        70.43,59.9; 22680,68.7,70.43,59.9; 22740,68.6,70.43,59.9; 22800,68.5,
        70.37,59.8; 22860,68.5,70.32,59.8; 22920,68.4,70.27,59.8; 22980,68.4,
        70.16,59.8; 23040,68.4,70.04,59.8; 23100,68.4,69.99,59.8; 23160,68.4,
        69.99,59.8; 23220,68.4,69.99,59.8; 23280,68.4,69.99,59.8; 23340,68.4,
        69.99,59.8; 23400,68.4,69.99,59.8; 23460,68.4,69.99,59.8; 23520,68.4,
        69.99,59.8; 23580,68.4,69.99,59.7; 23640,68.4,69.99,59.7; 23700,68.4,
        69.99,59.6; 23760,68.4,69.99,59.6; 23820,68.4,69.99,59.5; 23880,68.4,
        69.99,59.4; 23940,68.4,69.99,59.4; 24000,68.4,69.94,59.2; 24060,68.4,
        69.89,59.4; 24120,68.4,69.89,59.4; 24180,68.4,69.89,59.4; 24240,68.4,
        69.89,59.5; 24300,68.4,69.89,59.5; 24360,68.4,69.89,59.5; 24420,68.4,
        69.89,59.5; 24480,68.4,69.75,59.4; 24540,68.4,69.69,59.4; 24600,68.4,
        69.69,59.5; 24660,68.4,69.69,59.5; 24720,68.4,69.62,59.6; 24780,68.4,
        69.56,59.6; 24840,68.4,69.56,59.7; 24900,68.4,69.56,59.7; 24960,68.4,
        69.56,59.7; 25020,68.4,69.56,59.7; 25080,68.4,69.56,59.6; 25140,68.4,
        69.56,59.6; 25200,68.4,69.56,59.6; 25260,68.4,69.51,59.5; 25320,68.4,
        69.51,59.5; 25380,68.4,69.51,59.5; 25440,68.4,69.46,59.5; 25500,68.1,
        69.39,59.4; 25560,67.9,69.27,59.4; 25620,67.7,69.19,59.4; 25680,67.7,
        69.09,59.4; 25740,67.6,68.98,59.4; 25800,67.5,68.87,59.2; 25860,67.5,
        68.73,59.2; 25920,67.4,68.62,59.2; 25980,67.3,68.47,59.2; 26040,67.3,
        68.32,59.3; 26100,67.3,68.32,59.3; 26160,67.3,68.21,59.3; 26220,67.3,
        68.21,59.3; 26280,67.3,68.21,59.3; 26340,67.3,68.26,59.3; 26400,67.3,
        68.38,59.3; 26460,67.2,68.44,59.3; 26520,67.2,68.49,59.3; 26580,67.2,
        68.49,59.3; 26640,67.1,68.49,59.3; 26700,67.1,68.49,59.3; 26760,67.1,
        68.49,59.3; 26820,67.1,68.43,59.1; 26880,67.1,68.37,58.9; 26940,67.1,
        68.37,58.9; 27000,67.1,68.37,58.9; 27060,67.1,68.37,58.9; 27120,67.1,
        68.37,58.9; 27180,67.1,68.37,58.8; 27240,67.1,68.31,58.8; 27300,67.1,
        68.26,58.8; 27360,67.1,68.26,58.8; 27420,67.1,68.21,58.8; 27480,67.1,
        68.16,58.8; 27540,67.1,68.09,58.9; 27600,67.1,67.97,58.8; 27660,67.1,
        67.92,58.8; 27720,67.1,67.8,58.9; 27780,67.1,67.8,58.9; 27840,67,67.8,
        58.9; 27900,67,67.8,58.9; 27960,66.9,67.8,58.9; 28020,66.9,67.8,58.9;
        28080,66.8,67.8,58.9; 28140,66.8,67.75,58.8; 28200,66.8,67.7,58.8;
        28260,66.8,67.63,58.8; 28320,66.7,67.58,58.8; 28380,66.7,67.44,58.8;
        28440,66.7,67.44,58.8; 28500,66.7,67.38,58.8; 28560,66.7,67.33,58.8;
        28620,66.7,67.33,58.8; 28680,66.7,67.33,58.8; 28740,66.7,67.33,58.8;
        28800,66.7,67.33,58.8; 28860,66.7,67.33,58.8; 28920,66.7,67.33,58.8;
        28980,66.7,67.33,58.8; 29040,66.7,67.33,58.8; 29100,66.7,67.33,58.8;
        29160,66.7,67.23,58.8; 29220,66.7,67.23,58.7; 29280,66.7,67.23,58.7;
        29340,66.7,67.23,58.7; 29400,66.7,67.08,58.7; 29460,66.7,66.85,58.7;
        29520,66.7,66.79,58.8; 29580,66.7,66.79,58.8; 29640,66.7,66.79,58.9;
        29700,66.7,66.84,58.9; 29760,66.7,66.98,59; 29820,66.7,66.98,59.1;
        29880,66.7,66.93,59; 29940,66.7,66.88,59.1; 30000,66.7,66.76,59.2;
        30060,66.7,66.6,59.2; 30120,66.7,66.48,59.4; 30180,66.7,66.48,59.4;
        30240,66.5,66.35,59.5; 30300,66.5,66.3,59.6; 30360,66.4,66.22,59.7;
        30420,66.4,66.1,59.7; 30480,66.5,65.99,59.7; 30540,66.5,65.85,59.7;
        30600,66.1,65.71,59.7; 30660,65.8,65.71,59.7; 30720,65.6,65.65,59.7;
        30780,65.5,65.65,59.7; 30840,65.4,65.57,59.8; 30900,65.3,65.35,59.8;
        30960,65.3,65.11,59.9; 31020,65.2,64.96,59.9; 31080,65.4,64.87,60;
        31140,65.6,64.76,60; 31200,65.6,64.76,60; 31260,65.6,64.76,60.2; 31320,
        65.6,64.76,60.2; 31380,65.4,64.76,60.2; 31440,65.3,64.93,60.2; 31500,
        65.3,65.07,60.2; 31560,65.2,65.07,60.3; 31620,65.2,64.94,60.3; 31680,
        65.2,64.81,60.3; 31740,65.3,64.81,60.4; 31800,65.3,64.71,60.6; 31860,
        65.3,64.71,60.6; 31920,65.3,64.71,60.7; 31980,65.4,64.71,60.8; 32040,
        65.4,64.71,61; 32100,65.4,64.71,61; 32160,65.4,64.89,61.1; 32220,65.4,
        65.04,61.1; 32280,65.5,65.15,61.2; 32340,65.6,65.15,61.2; 32400,65.7,
        65.15,61.3; 32460,65.9,65.15,61.4; 32520,65.9,65.21,61.5; 32580,66.1,
        65.28,61.5; 32640,66.2,65.4,61.7; 32700,66.2,65.46,61.7; 32760,66.2,
        65.51,61.7; 32820,66.2,65.56,61.8; 32880,66.2,65.62,61.9; 32940,66.2,
        65.69,61.9; 33000,66.2,65.83,61.9; 33060,66.2,65.95,62.1; 33120,66.3,
        66.01,62.2; 33180,66.4,66.01,62.2; 33240,66.4,66.01,62.2; 33300,66.6,
        66.01,62.4; 33360,66.6,66.06,62.4; 33420,66.6,66.11,62.4; 33480,66.6,
        66.11,62.5; 33540,66.6,66.17,62.6; 33600,66.7,66.23,62.6; 33660,66.7,
        66.34,62.7; 33720,66.7,66.34,62.7; 33780,66.9,66.39,62.8; 33840,67,
        66.45,62.9; 33900,67,66.45,62.9; 33960,67,66.45,63.1; 34020,67.1,66.45,
        63.1; 34080,67.2,66.56,63.2; 34140,67.2,66.63,63.2; 34200,67.2,66.69,
        63.3; 34260,67.4,66.8,63.4; 34320,67.4,66.8,63.4; 34380,67.4,66.8,63.5;
        34440,67.4,66.8,63.6; 34500,67.4,66.8,63.6; 34560,67.6,66.91,63.7;
        34620,67.6,66.91,63.8; 34680,67.7,67.02,63.9; 34740,67.7,67.12,63.9;
        34800,67.7,67.24,63.8; 34860,67.7,67.24,63.8; 34920,67.8,67.24,63.9;
        34980,67.8,67.24,64.1; 35040,67.9,67.34,64.2; 35100,67.9,67.34,64.4;
        35160,68,67.4,64.3; 35220,68,67.46,64.3; 35280,68,67.57,64.4; 35340,68,
        67.63,64.5; 35400,68.2,67.68,64.5; 35460,68.2,67.68,64.6; 35520,68.2,
        67.68,64.7; 35580,68.3,67.73,64.7; 35640,68.4,67.73,64.6; 35700,68.4,
        67.78,64.8; 35760,68.4,67.84,64.9; 35820,68.4,67.96,65; 35880,68.4,
        67.96,64.8; 35940,68.6,68.07,64.8; 36000,68.6,68.07,64.9; 36060,68.6,
        68.07,64.9; 36120,68.7,68.13,65; 36180,68.7,68.13,65.1; 36240,68.7,
        68.18,65.1; 36300,68.7,68.18,65.2; 36360,68.7,68.18,65.1; 36420,68.7,
        68.18,65; 36480,68.7,68.18,64.9; 36540,68.7,68.18,64.9; 36600,68.8,
        68.18,64.9; 36660,68.8,68.29,65; 36720,68.8,68.29,65.1; 36780,68.8,
        68.41,65.1; 36840,68.9,68.41,65.1; 36900,68.9,68.46,64.8; 36960,68.9,
        68.46,64.9; 37020,68.9,68.46,64.9; 37080,68.9,68.51,65.1; 37140,68.9,
        68.51,65.3; 37200,68.9,68.56,65.3; 37260,68.9,68.56,65.2; 37320,68.9,
        68.56,65.2; 37380,69,68.56,65.1; 37440,69,68.56,65.2; 37500,69.2,68.61,
        65.2; 37560,69.2,68.61,65.2; 37620,69.2,68.61,65.1; 37680,69.2,68.61,65;
        37740,69.2,68.66,65.1; 37800,69.2,68.66,65; 37860,69.3,68.79,65.1;
        37920,69.3,68.85,65.2; 37980,69.3,68.91,65.4; 38040,69.3,68.96,65.4;
        38100,69.3,68.96,65.5; 38160,69.3,69.02,65.6; 38220,69.3,69.02,65.6;
        38280,69.3,69.02,65.6; 38340,69.4,69.02,65.5; 38400,69.4,69.02,65.5;
        38460,69.5,69.02,65.5; 38520,69.5,69.02,65.6; 38580,69.5,69.07,65.6;
        38640,69.6,69.18,65.7; 38700,69.6,69.18,65.5; 38760,69.6,69.23,65.5;
        38820,69.6,69.28,65.6; 38880,69.6,69.28,65.6; 38940,69.6,69.34,65.3;
        39000,69.8,69.34,65.3; 39060,69.8,69.39,65.3; 39120,69.8,69.39,65.1;
        39180,69.9,69.44,65.1; 39240,69.9,69.44,65.3; 39300,69.9,69.44,65.7;
        39360,69.9,69.44,65.7; 39420,70,69.44,65.7; 39480,70,69.49,65.5; 39540,
        70,69.49,65.5; 39600,70,69.49,65.4; 39660,70,69.61,65.4; 39720,70,69.61,
        65.6; 39780,70,69.67,65.4; 39840,69.9,69.73,65.4; 39900,69.9,69.78,65.8;
        39960,69.9,69.78,65.9; 40020,70,69.66,65.9; 40080,70,69.66,65.9; 40140,
        70,69.66,65.7; 40200,70.1,69.66,65.7; 40260,70.2,69.72,65.8; 40320,70.2,
        69.79,66; 40380,70.2,69.84,66; 40440,70.2,69.89,65.7; 40500,70.2,69.89,
        65.5; 40560,70.3,69.89,65.5; 40620,70.3,69.89,65.3; 40680,70.3,69.89,
        65.7; 40740,70.3,69.89,65.9; 40800,70.4,69.89,65.7; 40860,70.4,69.94,
        65.8; 40920,70.4,70,65.8; 40980,70.4,70.12,65.8; 41040,70.4,70.25,65.9;
        41100,70.4,70.25,66; 41160,70.4,70.25,65.9; 41220,70.5,70.25,66.2;
        41280,70.5,70.25,66.4; 41340,70.5,70.25,66.4; 41400,70.5,70.25,66.2;
        41460,70.6,70.25,66.2; 41520,70.6,70.25,66; 41580,70.6,70.25,66.1;
        41640,70.7,70.3,66; 41700,70.7,70.3,66.1; 41760,70.8,70.3,66.5; 41820,
        70.8,70.35,66.6; 41880,70.8,70.35,66.4; 41940,70.8,70.35,66.4; 42000,
        70.9,70.35,66.7; 42060,70.9,70.35,66.8; 42120,70.9,70.35,66.8; 42180,
        70.9,70.48,66.8; 42240,70.9,70.48,66.2; 42300,70.9,70.58,66; 42360,70.9,
        70.58,66.6; 42420,70.9,70.58,66.9; 42480,70.9,70.69,67.1; 42540,70.9,
        70.69,66.9; 42600,70.9,70.69,66.8; 42660,71,70.69,66.9; 42720,71,70.69,
        67.2; 42780,71,70.69,67.3; 42840,71.1,70.69,66.5; 42900,71.1,70.69,66.4;
        42960,71.1,70.74,66.6; 43020,71.1,70.74,66.7; 43080,71.1,70.74,66.6;
        43140,71.2,70.74,66.7; 43200,71.2,70.79,66.9; 43260,71.2,70.85,66.9;
        43320,71.2,70.91,66.8; 43380,71.1,70.91,66.9; 43440,71.1,70.96,66.9;
        43500,71.1,70.96,66.9; 43560,71.1,70.91,66.7; 43620,71.3,70.91,66.9;
        43680,71.3,70.8,66.9; 43740,71.3,70.8,67.1; 43800,71.3,70.8,67.1; 43860,
        71.3,70.8,67.2; 43920,71.3,70.8,67.1; 43980,71.3,70.94,67.1; 44040,71.3,
        71.07,67.2; 44100,71.3,71.07,67.3; 44160,71.3,71.12,67.1; 44220,71.3,
        71.17,67.2; 44280,71.3,71.17,67.6; 44340,71.3,71.17,67.6; 44400,71.4,
        71.17,67.1; 44460,71.6,71.17,67.1; 44520,71.6,71.17,67; 44580,71.6,
        71.17,67.1; 44640,71.6,71.17,67.2; 44700,71.6,71.17,67.3; 44760,71.7,
        71.17,67.4; 44820,71.7,71.17,67.1; 44880,71.7,71.3,67.2; 44940,71.7,
        71.3,67.7; 45000,71.7,71.4,68.1; 45060,71.7,71.4,68; 45120,71.7,71.4,
        67.9; 45180,71.7,71.4,68; 45240,71.8,71.4,68; 45300,71.8,71.4,68.4;
        45360,71.8,71.4,69; 45420,71.8,71.4,68.9; 45480,71.8,71.4,68.4; 45540,
        71.8,71.4,68; 45600,71.8,71.45,67.9; 45660,71.8,71.51,68.1; 45720,71.8,
        71.51,67.9; 45780,71.8,71.61,67.7; 45840,71.8,71.61,67.6; 45900,71.8,
        71.61,67.4; 45960,71.8,71.61,67.3; 46020,71.8,71.61,67.2; 46080,71.8,
        71.61,67.5; 46140,71.8,71.61,67.7; 46200,71.9,71.61,67.5; 46260,71.9,
        71.61,67.2; 46320,71.9,71.61,66.9; 46380,71.9,71.61,66.7; 46440,71.9,
        71.61,67; 46500,72,71.61,67.1; 46560,72,71.61,67.5; 46620,72,71.61,67.7;
        46680,72,71.61,68; 46740,72,71.61,68; 46800,72,71.61,67.7; 46860,72,
        71.61,67.4; 46920,72,71.72,68; 46980,72,71.72,68.1; 47040,72,71.72,67.9;
        47100,72,71.78,67.3; 47160,72,71.78,67.2; 47220,72,71.78,67.7; 47280,72,
        71.78,67.7; 47340,72,71.78,67.9; 47400,72,71.78,68.2; 47460,72,71.78,
        68.6; 47520,72,71.78,68.9; 47580,72,71.78,68.8; 47640,72,71.78,68.2;
        47700,72,71.78,67.4; 47760,72,71.78,67.1; 47820,72,71.78,67.2; 47880,72,
        71.78,67.1; 47940,72,71.78,67.5; 48000,72,71.78,68; 48060,72,71.78,67.7;
        48120,72,71.84,67.7; 48180,72,71.84,67.8; 48240,72,71.84,68.3; 48300,72,
        71.89,68.4; 48360,72,71.89,68.4; 48420,72.1,71.95,68.4; 48480,72.2,
        71.95,68.2; 48540,72.2,71.95,68.3; 48600,72.3,71.95,68.3; 48660,72.3,
        71.95,68.1; 48720,72.3,71.95,67.7; 48780,72.3,71.95,67.7; 48840,72.3,
        71.95,67.2; 48900,72.3,71.95,67.4; 48960,72.3,71.95,67.9; 49020,72.3,
        72.05,68.3; 49080,72.3,72.05,68.5; 49140,72.3,72.05,68.3; 49200,72.3,
        72.05,68.1; 49260,72.3,72.05,68.6; 49320,72.3,72.05,69; 49380,72.3,
        72.05,69.1; 49440,72.3,72.05,68.6; 49500,72.3,72.05,68.1; 49560,72.3,
        72.05,68; 49620,72.3,72.05,68; 49680,72.3,72.05,67.8; 49740,72.3,72.05,
        67.6; 49800,72.3,72.05,67.7; 49860,72.3,72.05,67.8; 49920,72.3,72.05,
        67.2; 49980,72.3,72.05,67.2; 50040,72.3,72.05,67.3; 50100,72.3,72.05,
        67.6; 50160,72.3,72.05,67.7; 50220,72.3,72.05,67.6; 50280,72.3,72.05,
        67.8; 50340,72.3,72.05,67.9; 50400,72.3,72.05,68.4; 50460,72.3,72.05,
        68.2; 50520,72.3,72.05,67.4; 50580,72.3,72.05,67.2; 50640,72.3,72.05,
        67.6; 50700,72.3,72.05,67.4; 50760,72.3,72.05,67.5; 50820,72.3,72.05,
        67.8; 50880,72.3,72.05,67.9; 50940,72.3,72.05,68; 51000,72.3,72.05,67.9;
        51060,72.3,72.05,67.8; 51120,72.3,72.05,67.2; 51180,72.3,72.05,66.3;
        51240,72.3,72.05,66.2; 51300,72.3,72.05,66.4; 51360,72.3,72.05,66.5;
        51420,72.3,72.05,66.1; 51480,72.3,72.05,66.1; 51540,72.3,72.05,66.1;
        51600,72.3,72.05,66.1; 51660,72.3,72.05,66.5; 51720,72.3,72.05,66.4;
        51780,72.3,72.05,66.3; 51840,72.3,72.05,66.6; 51900,72.4,72.05,66.6;
        51960,72.4,72.05,66.7; 52020,72.4,72.05,66.4; 52080,72.4,72.05,66.1;
        52140,72.4,72.05,65.7; 52200,72.4,72.05,65.9; 52260,72.4,72.05,65.9;
        52320,72.4,72.05,66.3; 52380,72.4,72.05,66.4; 52440,72.4,72.05,66.5;
        52500,72.4,72.05,67.1; 52560,72.5,72.05,67.6; 52620,72.5,72.05,67.1;
        52680,72.5,72.12,66.9; 52740,72.5,72.26,66.8; 52800,72.5,72.33,66.9;
        52860,72.5,72.46,66.4; 52920,72.5,72.88,66.5; 52980,72.5,73.51,66.8;
        53040,72.5,74.22,66.6; 53100,72.5,74.65,67.3; 53160,72.5,74.65,68.1;
        53220,72.7,74.31,68.8; 53280,73,73.75,69; 53340,73.4,73.3,69.1; 53400,
        73.8,73.1,69; 53460,74,73.04,69.1; 53520,74.2,73.38,69.4; 53580,74.3,
        73.89,69.2; 53640,74.4,74.45,68.9; 53700,74.2,74.92,68.8; 53760,74.2,
        75.3,68.6; 53820,74,75.59,68.5; 53880,74,75.59,68.3; 53940,73.9,75.59,
        68.4; 54000,73.9,75.59,67.7; 54060,73.9,75.59,66.9; 54120,73.9,75.46,
        66.5; 54180,74,75.2,66.1; 54240,74.1,75,66.2; 54300,74.2,74.94,66.6;
        54360,74.2,75.05,66.5; 54420,74.2,75.16,66; 54480,74.1,75.16,65.7;
        54540,74,75.16,65.9; 54600,73.9,75.16,65.8; 54660,73.7,75.32,65.6;
        54720,73.6,75.46,65.8; 54780,73.5,75.46,66.1; 54840,73.5,75.3,65.6;
        54900,73.4,75.17,65.6; 54960,73.3,75.17,65.8; 55020,73.3,75.17,65.7;
        55080,73,75.17,65.6; 55140,73,75.17,65.1; 55200,72.9,75.12,65.6; 55260,
        72.7,75,65.9; 55320,72.6,74.88,66.3; 55380,72.5,74.82,65.8; 55440,72.4,
        74.76,65.5; 55500,72.2,74.65,65.6; 55560,72.1,74.47,65.8; 55620,72.1,
        74.29,65.9; 55680,72.1,74.16,66.1; 55740,72,74.08,66.5; 55800,71.9,
        73.96,66.2; 55860,71.9,73.89,66.4; 55920,71.9,73.89,66.6; 55980,71.9,
        73.75,66.6; 56040,71.9,73.6,65.7; 56100,71.9,73.46,65; 56160,71.9,73.41,
        65.7; 56220,71.9,73.28,65.8; 56280,71.8,73.14,66.3; 56340,71.8,73.06,
        66.5; 56400,71.8,72.96,66.1; 56460,71.8,72.96,65.7; 56520,71.8,72.96,
        64.9; 56580,71.8,72.96,64.9; 56640,71.8,72.96,66.2; 56700,71.8,72.96,
        66.4; 56760,71.8,72.89,66.3; 56820,71.8,72.83,66.3; 56880,71.8,72.7,66;
        56940,71.8,72.58,66; 57000,71.8,72.58,66.5; 57060,71.8,72.58,66.4;
        57120,71.8,72.58,66.4; 57180,71.8,72.64,66.8; 57240,71.9,72.69,66.5;
        57300,71.9,72.69,65.8; 57360,71.9,72.75,65.9; 57420,71.9,72.81,65.7;
        57480,72,72.81,65.6; 57540,72,72.81,65.6; 57600,72,72.75,65.6; 57660,72,
        72.7,65.4; 57720,72,72.7,65.7; 57780,72,72.82,65.8; 57840,72,72.82,65.8;
        57900,72,72.87,65.8; 57960,72,72.87,66.1; 58020,72,72.87,65.7; 58080,72,
        72.87,65.3; 58140,72,72.87,65.3; 58200,72,72.87,66; 58260,72,72.87,66.6;
        58320,72,72.8,66.7; 58380,72,72.8,67; 58440,72,72.8,67.2; 58500,72,72.8,
        66.4; 58560,72,72.86,66.4; 58620,72,72.86,66.1; 58680,72,72.86,66;
        58740,72,72.86,65.7; 58800,72.1,72.86,65.7; 58860,72.2,72.91,65.9;
        58920,72.2,72.91,66.3; 58980,72.2,72.91,66.6; 59040,72.2,72.91,66.6;
        59100,72.2,72.98,66; 59160,72.2,73.09,65.2; 59220,72.2,73.14,66.2;
        59280,72.2,73.21,66.8; 59340,72.2,73.26,66.7; 59400,72.2,73.31,65.9;
        59460,72.2,73.31,65.2; 59520,72.2,73.31,65.3; 59580,72.2,73.31,65.5;
        59640,72.2,73.31,65.7; 59700,72.2,73.31,65.8; 59760,72.2,73.31,66.5;
        59820,72.2,73.43,66.2; 59880,72.2,73.43,65.8; 59940,72.2,73.43,65.9;
        60000,72.2,73.54,66; 60060,72.2,73.54,65.9; 60120,72.2,73.54,66.1;
        60180,72.2,73.54,65.9; 60240,72.2,73.54,66; 60300,72.2,73.42,66.5;
        60360,72.2,73.42,66; 60420,72.1,73.31,65.2; 60480,72.1,73.31,64.6;
        60540,72.1,73.31,64.7; 60600,72.1,73.31,65; 60660,72.1,73.31,65.3;
        60720,72.1,73.31,65.9; 60780,72.1,73.31,66.5; 60840,72.1,73.31,66.8;
        60900,72.1,73.26,66.4; 60960,72.1,73.26,66; 61020,72.1,73.32,66.1;
        61080,72.1,73.46,66.3; 61140,72.1,73.57,66.1; 61200,72.1,73.57,65.3;
        61260,72.1,73.57,65.1; 61320,72.1,73.57,65; 61380,72.1,73.57,64.7;
        61440,72.1,73.27,65.2; 61500,72.2,72.92,65.7; 61560,72.2,72.78,66.2;
        61620,72.2,72.78,65.9; 61680,72.3,72.89,65.1; 61740,72.4,72.89,64.8;
        61800,72.4,72.94,65; 61860,72.4,73.05,64.9; 61920,72.4,73.2,65.1; 61980,
        72.4,73.48,65.8; 62040,72.3,73.59,66.3; 62100,72.3,73.73,66.1; 62160,
        72.3,73.73,65.5; 62220,72.3,73.73,65.3; 62280,72.3,73.73,65.3; 62340,
        72.4,74.01,66.3; 62400,72.4,74.37,65.8; 62460,72.4,74.74,66.2; 62520,
        72.5,75.26,66.7; 62580,72.5,76.05,66.6; 62640,72.5,76.78,66.7; 62700,
        72.5,76.99,66.8; 62760,72.6,76.55,66.3; 62820,72.8,75.63,66.3; 62880,
        73.2,74.79,66.1; 62940,73.5,74.33,66.5; 63000,73.6,74.33,66.8; 63060,
        73.7,74.88,66.1; 63120,73.5,75.93,66.1; 63180,73.4,77.08,66.5; 63240,
        73.2,77.83,66.3; 63300,73,77.82,66.3; 63360,72.9,77.04,66.5; 63420,72.9,
        75.95,66.9; 63480,73,75.01,66.7; 63540,73.1,74.46,66.1; 63600,73.2,
        74.33,67.1; 63660,73.2,74.33,68.4; 63720,73.1,74.76,68.4; 63780,73,
        75.23,68.3; 63840,72.9,75.8,68.3; 63900,72.9,76.31,68.2; 63960,72.8,
        76.43,68; 64020,72.7,76.19,67.4; 64080,72.7,75.74,67; 64140,72.6,75.28,
        66.9; 64200,72.6,74.91,66.6; 64260,72.7,74.8,66.8; 64320,72.8,74.69,
        66.4; 64380,72.8,74.69,66.3; 64440,72.8,74.69,67; 64500,72.9,74.88,67.3;
        64560,73,75.16,67.8; 64620,73.1,75.3,67.5; 64680,73.2,75.41,67.7; 64740,
        73.5,75.68,67.3; 64800,73.6,76.02,67.3; 64860,73.6,76.49,66.7; 64920,
        73.9,77.47,67.1; 64980,73.9,79.01,66.9; 65040,73.9,80.55,66.8; 65100,
        73.7,81.15,67.1; 65160,73.8,80.49,67.3; 65220,74.1,78.65,67.2; 65280,
        74.8,76.86,67.5; 65340,75.2,75.88,67.2; 65400,75.4,75.61,66.7; 65460,
        75.1,75.56,67.3; 65520,74.7,75.74,67.6; 65580,74.2,76,68; 65640,73.9,76,
        68.1; 65700,73.5,75.78,67.8; 65760,73.5,75.19,67.6; 65820,73.3,74.62,
        67.7; 65880,73.2,74.51,67.6; 65940,73,74.92,67.3; 66000,72.9,75.48,66.8;
        66060,72.9,75.91,67.3; 66120,72.9,76.03,67.9; 66180,72.9,75.91,68.4;
        66240,73,75.75,68.1; 66300,73,75.62,68; 66360,73,75.62,68; 66420,73,
        75.62,67.2; 66480,73,75.62,66.8; 66540,72.9,75.57,67.1; 66600,72.9,
        75.57,67.3; 66660,72.9,75.57,66.7; 66720,72.9,75.69,66.8; 66780,72.9,
        75.69,67.6; 66840,73,75.57,68; 66900,73,75.41,68.2; 66960,73.1,75.24,
        67.8; 67020,73.2,75.18,68; 67080,73.3,75.05,68.2; 67140,73.4,74.92,67.9;
        67200,73.4,74.8,68; 67260,73.4,74.8,68.2; 67320,73.6,75.14,68.3; 67380,
        73.6,75.67,68.7; 67440,73.7,76.18,69.2; 67500,73.7,76.71,69; 67560,73.7,
        77.43,68.5; 67620,73.9,78.22,68.7; 67680,73.9,78.79,69.1; 67740,74.2,
        78.92,69.3; 67800,74.5,78.76,68.7; 67860,74.8,78.76,68.8; 67920,75,
        78.98,68.9; 67980,75.3,79.24,69.2; 68040,75.5,79.39,69.3; 68100,75.9,
        79.28,69.2; 68160,76.1,78.83,69.1; 68220,76.2,78.27,69; 68280,76.3,
        77.86,69.2; 68340,76.1,77.72,69.4; 68400,75.7,77.61,69.1; 68460,75.3,
        77.61,69.3; 68520,75,77.37,69.1; 68580,74.7,77.01,68.9; 68640,74.6,
        76.53,68.7; 68700,74.2,76.16,68.3; 68760,74,76.06,68.6; 68820,73.9,
        75.91,68.6; 68880,73.9,75.79,68.8; 68940,73.9,75.79,68.7; 69000,73.9,
        76.05,68.7; 69060,73.9,76.5,68.7; 69120,73.7,77.25,68.9; 69180,73.7,
        77.87,68; 69240,73.7,78.02,67.6; 69300,73.6,77.89,67.8; 69360,73.6,
        77.57,68; 69420,73.9,77.3,68.3; 69480,74,77.19,67.9; 69540,74.2,77.13,
        67.4; 69600,74.4,77.42,67.3; 69660,74.4,78.1,67.4; 69720,74.5,79.03,
        67.6; 69780,74.5,79.82,68.1; 69840,74.5,79.98,68.4; 69900,74.6,79.1,
        68.2; 69960,74.9,78.17,67.9; 70020,75.2,77.57,67.5; 70080,75.7,77.29,
        67.5; 70140,75.9,77.29,67.9; 70200,75.9,77.8,68.2; 70260,75.8,78.23,
        67.8; 70320,75.5,78.35,67.5; 70380,75.5,78.05,67.2; 70440,75.3,77.71,
        67.2; 70500,75.1,77.48,67.4; 70560,75.1,77.32,67.4; 70620,74.9,77.11,
        67.8; 70680,74.8,76.94,67.8; 70740,74.6,76.71,67.6; 70800,74.6,76.53,67;
        70860,74.5,76.45,67.1; 70920,74.5,76.4,67; 70980,74.5,76.28,67.2; 71040,
        74.4,76.15,67.5; 71100,74.3,76.09,67.6; 71160,74.2,76.04,67.8; 71220,
        74.2,76.04,67.5; 71280,74.2,76.04,67.1; 71340,74.1,76.04,66.6; 71400,
        73.9,75.98,66.8; 71460,73.8,75.98,67.3; 71520,73.8,75.98,67.3; 71580,
        73.7,76.05,66.7; 71640,73.7,76.1,66.3; 71700,73.7,76.24,66.3; 71760,
        73.7,76.24,66.4; 71820,73.5,76.24,66.3; 71880,73.5,76.24,66.1; 71940,
        73.5,76.19,65.9; 72000,73.5,76.12,66.1; 72060,73.5,76,66.2; 72120,73.5,
        76,66.1; 72180,73.5,76,65.6; 72240,73.5,76,65.5; 72300,73.5,76,65.6;
        72360,73.4,76.15,65.5; 72420,73.4,76.15,65.9; 72480,73.4,76.15,66.2;
        72540,73.4,75.86,66.5; 72600,73.4,75.52,66.6; 72660,73.4,75.27,66.6;
        72720,73.4,75.16,66.5; 72780,73.3,75.16,66.1; 72840,73.1,75.16,66;
        72900,72.9,75,65.8; 72960,72.8,74.83,65.8; 73020,72.7,74.65,66; 73080,
        72.5,74.42,66; 73140,72.5,74.28,66.2; 73200,72.4,74.28,66.1; 73260,72.4,
        74.28,65.9; 73320,72.4,74.38,66; 73380,72.4,74.58,66.1; 73440,72.4,
        74.84,66.2; 73500,72.3,75.11,66.1; 73560,72.3,75.23,65.5; 73620,72.3,
        75.34,65.5; 73680,72.2,75.34,65.6; 73740,72.2,75.21,65.5; 73800,72.3,
        75.21,65.3; 73860,72.3,75.21,65.2; 73920,72.5,75.21,65.2; 73980,72.5,
        75.21,65.1; 74040,72.7,75.21,65.4; 74100,72.8,75.37,65.6; 74160,72.8,
        75.48,65.2; 74220,72.8,75.48,65; 74280,72.8,75.61,65; 74340,72.9,75.73,
        65.5; 74400,72.9,75.83,65.6; 74460,72.9,75.83,65.6; 74520,72.9,75.83,
        65.5; 74580,72.9,75.59,65.4; 74640,72.9,75.23,65.3; 74700,72.9,74.89,
        65.4; 74760,72.9,74.89,65.6; 74820,72.9,74.89,65.6; 74880,72.9,74.89,
        65.6; 74940,72.9,74.89,65.5; 75000,72.9,74.89,65.5; 75060,72.7,75.04,
        65.4; 75120,72.7,75.18,65.2; 75180,72.7,75.18,65.1; 75240,72.7,75.18,
        65.1; 75300,72.7,75.08,65.4; 75360,72.7,75.08,65.3; 75420,72.7,75.08,
        65.3; 75480,72.7,75.08,65.3; 75540,72.7,75.08,65.3; 75600,72.7,75.08,
        65.4; 75660,72.7,74.94,65.4; 75720,72.7,74.94,65.5; 75780,72.5,74.94,
        65.5; 75840,72.3,75.06,65.5; 75900,72.3,75.11,65.3; 75960,72.2,75.11,
        65.3; 76020,72.2,75.11,65.3; 76080,72.2,74.95,65.4; 76140,72.2,74.79,
        65.4; 76200,72.2,74.74,65.4; 76260,72.2,74.69,65.4; 76320,72.2,74.69,
        65.4; 76380,72.2,74.69,65.4; 76440,72.2,74.69,65.5; 76500,72.2,74.69,
        65.6; 76560,72.2,74.69,65.5; 76620,72.2,74.56,65.2; 76680,72.2,74.4,
        65.1; 76740,72.2,74.3,64.8; 76800,72.2,74.41,64.9; 76860,72.2,74.61,
        64.9; 76920,72.1,74.9,65.1; 76980,71.9,75.22,64.9; 77040,71.9,75.34,
        64.9; 77100,71.8,75.34,65.1; 77160,71.8,75.29,64.6; 77220,71.8,75.16,
        64.8; 77280,71.8,75.04,65; 77340,71.8,75.04,65.1; 77400,71.8,74.92,64.7;
        77460,71.8,74.92,64.8; 77520,71.8,74.92,64.8; 77580,71.8,74.92,64.9;
        77640,71.8,74.92,65; 77700,71.8,75.03,65; 77760,71.8,75.03,64.7; 77820,
        71.8,75.03,64.7; 77880,71.8,75.03,64.7; 77940,71.8,75.03,64.7; 78000,
        71.8,75.03,64.6; 78060,71.8,75.03,64.5; 78120,71.8,75.03,64.6; 78180,
        71.8,75.03,64.6; 78240,71.8,75.03,64.5; 78300,71.8,74.92,64.6; 78360,
        71.8,74.8,64.5; 78420,71.8,74.8,64.5; 78480,71.8,74.8,64.6; 78540,71.7,
        74.93,64.6; 78600,71.6,75.04,64.4; 78660,71.6,75.04,64.4; 78720,71.6,
        75.17,64.4; 78780,71.5,75.34,64.5; 78840,71.5,75.47,64.6; 78900,71.5,
        75.36,64.6; 78960,71.5,75.08,64.6; 79020,71.6,74.71,64.6; 79080,71.8,
        74.4,64.5; 79140,71.8,74.26,64.4; 79200,71.8,74.26,64.2; 79260,71.8,
        74.37,64.4; 79320,71.8,74.54,64.5; 79380,71.8,74.6,64.6; 79440,71.8,
        74.66,64.7; 79500,71.8,74.66,64.6; 79560,71.8,74.66,64.4; 79620,71.7,
        74.66,64.3; 79680,71.5,74.66,64.3; 79740,71.5,74.66,64.3; 79800,71.5,
        74.53,64.4; 79860,71.4,74.43,64.4; 79920,71.4,74.37,64.4; 79980,71.4,
        74.31,64.4; 80040,71.4,74.25,64.3; 80100,71.4,74.19,64.3; 80160,71.4,
        74.19,64.3; 80220,71.4,74.19,64.2; 80280,71.4,74.19,64.2; 80340,71.4,
        74.07,64.1; 80400,71.4,74.02,64.1; 80460,71.4,73.95,64.1; 80520,71.4,
        73.83,64.1; 80580,71.3,73.83,64.1; 80640,71.3,73.83,64; 80700,71.3,
        73.83,64; 80760,71.3,73.78,64; 80820,71.3,73.73,64.1; 80880,71.3,73.73,
        64.1; 80940,71.3,73.61,64; 81000,71.3,73.48,63.8; 81060,71.2,73.37,63.9;
        81120,71.2,73.58,63.7; 81180,71.2,74.35,63.7; 81240,71.1,75.09,63.7;
        81300,71.1,75.51,63.7; 81360,71,75.46,63.8; 81420,70.9,74.92,63.6;
        81480,70.9,74.39,63.5; 81540,71,74,63.5; 81600,71.1,73.69,63.6; 81660,
        71.2,73.57,63.7; 81720,71.2,73.57,63.8; 81780,71.2,73.82,63.7; 81840,
        71.2,74.06,63.7; 81900,71.2,74.18,63.7; 81960,71.1,74.18,63.6; 82020,
        71.1,74.06,63.5; 82080,71,73.92,63.4; 82140,71,73.92,63.2; 82200,71,
        73.87,63.2; 82260,70.9,73.82,63.3; 82320,70.9,73.82,63.4; 82380,70.9,
        73.82,63.4; 82440,70.9,73.82,63.4; 82500,70.7,73.71,63.3; 82560,70.7,
        73.58,63.3; 82620,70.7,73.46,63.3; 82680,70.7,73.46,63.3; 82740,70.7,
        73.46,63.3; 82800,70.7,73.46,63.3; 82860,70.7,73.35,63.3; 82920,70.7,
        73.35,63.3; 82980,70.7,73.35,63.3; 83040,70.7,73.21,63.3; 83100,70.6,
        73.1,63.3; 83160,70.6,72.97,63.3; 83220,70.6,72.85,63.3; 83280,70.6,
        72.72,63.2; 83340,70.6,72.72,63.2; 83400,70.6,72.72,63; 83460,70.4,
        72.72,63; 83520,70.4,72.85,63; 83580,70.4,72.85,63.1; 83640,70.2,72.96,
        63.1; 83700,70.2,73.1,63.2; 83760,70.2,73.25,63.2; 83820,70.1,73.25,
        63.2; 83880,70.1,73.25,63.1; 83940,70.1,73.25,63.1; 84000,70.1,73.1,63;
        84060,70.1,73,63; 84120,70.1,73,62.9; 84180,70.2,73.13,62.9; 84240,70.3,
        73.23,62.8; 84300,70.3,73.23,62.8; 84360,70.3,73.33,62.8; 84420,70.3,
        73.33,62.8; 84480,70.3,73.44,62.8; 84540,70.3,73.44,62.8; 84600,70.3,
        73.56,62.8; 84660,70.3,73.56,62.8; 84720,70.3,73.68,62.9; 84780,70.3,
        73.81,62.8; 84840,70.3,73.93,62.8; 84900,70.3,73.93,62.8; 84960,70.3,
        73.93,62.8; 85020,70.3,73.82,62.8; 85080,70.3,73.66,62.8; 85140,70.4,
        73.49,62.9; 85200,70.5,73.33,62.9; 85260,70.6,73.21,62.9; 85320,70.6,
        73.21,62.9; 85380,70.6,73.34,62.9; 85440,70.6,73.34,62.7; 85500,70.5,
        73.34,62.7; 85560,70.5,73.34,62.7; 85620,70.5,73.34,62.7; 85680,70.4,
        73.23,62.7; 85740,70.4,73.06,62.7; 85800,70.3,73.06,62.7; 85860,70.2,
        72.94,62.7; 85920,70.2,72.94,62.6; 85980,70.2,72.83,62.6; 86040,70.1,
        72.7,62.6; 86100,70.1,72.59,62.6; 86160,70,72.59,62.4; 86220,70,72.48,
        62.4; 86280,70,72.35,62.4; 86340,70,72.22,62.5; 86400,70,72.22,62.4;
        86460,70,72.22,62.5])                          annotation (
      Placement(transformation(extent={{-9,-9},{9,9}}, origin={-23,51})));
  Modelica.Blocks.Sources.TimeTable CT_cells(table=[0,12; 30167,12; 30192,11;
        30202,12; 30237,13; 30253,12; 30262,13; 30273,12; 30283,13; 30308,14;
        30323,13; 30333,15; 30893,16; 30903,16; 30908,15; 30974,16; 31029,15;
        31545,14; 31610,13; 31636,12; 31791,11; 31887,10; 31922,9; 31937,8;
        65547,8; 65548,9; 66439,8; 86400,8])
    annotation (Placement(transformation(extent={{22,42},{40,60}})));
equation
  connect(HTWS.y, CT_Staging_Model.T) annotation (Line(points={{-26.5,12},{-16,
          12},{-16,1.2},{3.92,1.2}}, color={0,0,127}));
  connect(CTWR_press.y, CT_Staging_Model.p) annotation (Line(points={{-28.7,-15},
          {-16,-15},{-16,1.2},{3.92,1.2}}, color={0,0,127}));
  annotation (experiment(StopTime=86400, __Dymola_Algorithm="Dassl"));
end test_CT_staging_meanT;